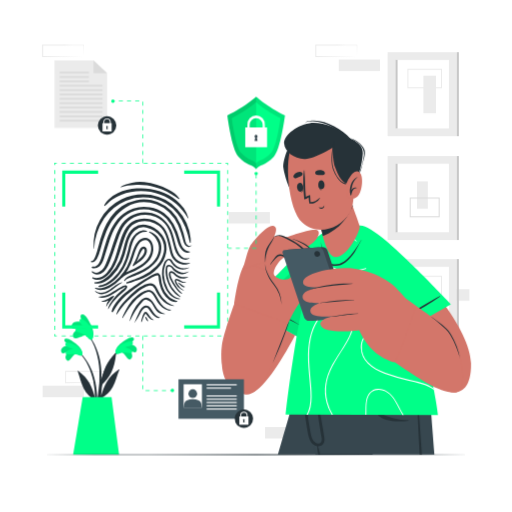
t = 0.00 s
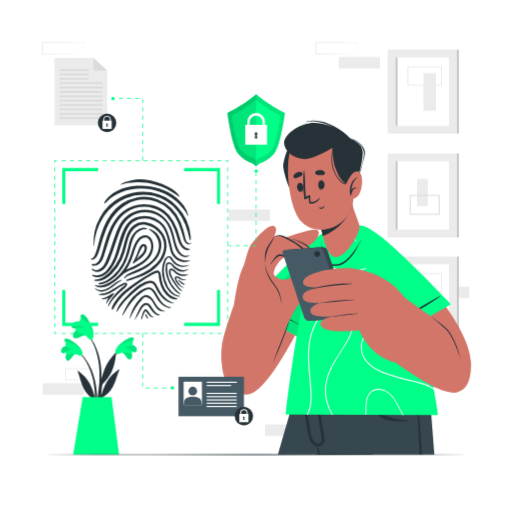
t = 0.75 s
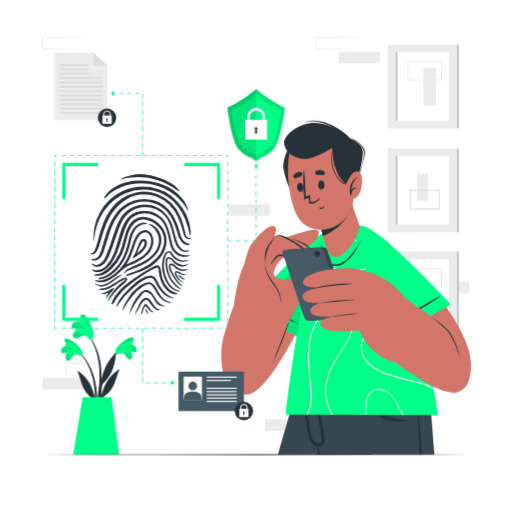
t = 2.25 s
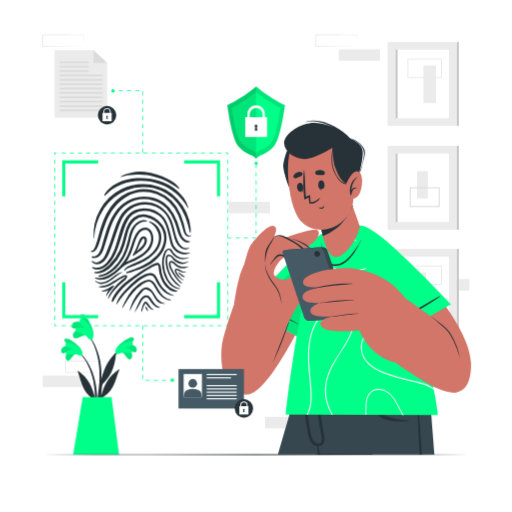
t = 3.00 s
t = 3.75 s: frame unchanged from t = 2.25 s, image omitted
t = 5.25 s: frame unchanged from t = 0.75 s, image omitted

The animated SVG that drew these frames (rendered in a browser with its animation timeline set to each time). Animation: 1 CSS @keyframes rule; one cycle of 6.00 s, repeats indefinitely.

<svg class="animated" id="freepik_stories-fingerprint" xmlns="http://www.w3.org/2000/svg" viewBox="0 0 500 500" version="1.1" xmlns:xlink="http://www.w3.org/1999/xlink" xmlns:svgjs="http://svgjs.com/svgjs"><style>svg#freepik_stories-fingerprint:not(.animated) .animable {opacity: 0;}svg#freepik_stories-fingerprint.animated #freepik--background-complete--inject-2 {animation: 6s Infinite  linear floating;animation-delay: 0s;}svg#freepik_stories-fingerprint.animated #freepik--Fingerprint--inject-2 {animation: 6s Infinite  linear floating;animation-delay: 0s;}svg#freepik_stories-fingerprint.animated #freepik--Icons--inject-2 {animation: 6s Infinite  linear floating;animation-delay: 0s;}            @keyframes floating {                0% {                    opacity: 1;                    transform: translateY(0px);                }                50% {                    transform: translateY(-10px);                }                100% {                    opacity: 1;                    transform: translateY(0px);                }            }        </style><g id="freepik--background-complete--inject-2" class="animable" style="transform-origin: 249.765px 235.85px;"><path d="M104.3,373.76l-20,.3c-6.71.1-13.48.15-20.23.16h-.46v-.46l0-11.19v-.5h.51l20.11.07,10.06.09,10.06.12h.22v.21Zm0,0-.22-11.19.22.22-10.06.12L84.18,363l-20.11.07.49-.5,0,11.19-.46-.46c6.66,0,13.3.06,20,.16Z" style="fill: rgb(235, 235, 235); transform-origin: 84.09px 368.145px;" id="eltwo41penbur" class="animable"></path><rect x="41.62" y="376.68" width="40.23" height="11.19" style="fill: rgb(235, 235, 235); transform-origin: 61.735px 382.275px;" id="ell8amxa19hc" class="animable"></rect><rect x="258.85" y="417" width="40.23" height="11.19" style="fill: rgb(235, 235, 235); transform-origin: 278.965px 422.595px;" id="elrl3u5nq5ya8" class="animable"></rect><rect x="418.15" y="282.48" width="40.23" height="11.19" style="fill: rgb(235, 235, 235); transform-origin: 438.265px 288.075px;" id="elqg352v1b43" class="animable"></rect><path d="M348.61,55.2l-20,.3c-6.71.1-13.48.15-20.24.16h-.46V55.2l0-11.19v-.5h.5l20.12.07,10.05.09,10.06.12h.22V44Zm0,0L348.4,44l.21.22-10.06.12-10.05.09-20.12.07.5-.5,0,11.19-.46-.46c6.65,0,13.3.06,20,.16Z" style="fill: rgb(235, 235, 235); transform-origin: 328.385px 49.585px;" id="el9yume30yim4" class="animable"></path><rect x="330.82" y="58.12" width="40.23" height="11.19" style="fill: rgb(235, 235, 235); transform-origin: 350.935px 63.715px;" id="elln90bv8leh" class="animable"></rect><path d="M81.85,55.2l-20,.3c-6.71.1-13.48.15-20.24.16h-.46V55.2l0-11.19v-.5h.5l20.12.07,10.06.09,10,.12h.22V44Zm0,0L81.64,44l.21.22-10,.12-10.06.09-20.12.07.5-.5,0,11.19-.46-.46c6.65,0,13.3.06,20,.16Z" style="fill: rgb(235, 235, 235); transform-origin: 61.6px 49.585px;" id="ellwori1kaje" class="animable"></path><rect x="223.31" y="207.07" width="40.23" height="11.19" style="fill: rgb(235, 235, 235); transform-origin: 243.425px 212.665px;" id="elitphj4gc3ms" class="animable"></rect><rect x="378.5" y="50.97" width="67.59" height="81.99" style="fill: rgb(235, 235, 235); transform-origin: 412.295px 91.965px;" id="elajf19scq6d9" class="animable"></rect><rect x="386.22" y="58.45" width="52.15" height="67.02" style="fill: rgb(255, 255, 255); transform-origin: 412.295px 91.96px;" id="el3wj4zh3n9g2" class="animable"></rect><rect x="386.22" y="58.45" width="2.03" height="67.02" style="fill: rgb(199, 199, 199); transform-origin: 387.235px 91.96px;" id="elqq9q5x6ap2m" class="animable"></rect><rect x="446.09" y="50.97" width="2.03" height="81.99" style="fill: rgb(199, 199, 199); transform-origin: 447.105px 91.965px;" id="elqa6phpegzz" class="animable"></rect><g id="elqlevmfz8dol"><rect x="413.46" y="73.95" width="12.3" height="36.63" style="fill: rgb(235, 235, 235); transform-origin: 419.61px 92.265px; transform: rotate(180deg);" class="animable"></rect></g><path d="M431.62,86.14H397.83v-19h33.79Zm-32.79-1h31.79v-17H398.83Z" style="fill: rgb(235, 235, 235); transform-origin: 414.725px 76.64px;" id="elnoy2b9fz5wb" class="animable"></path><rect x="378.5" y="253.02" width="67.59" height="81.99" style="fill: rgb(235, 235, 235); transform-origin: 412.295px 294.015px;" id="elhpqq35tw53p" class="animable"></rect><rect x="386.22" y="260.51" width="52.15" height="67.02" style="fill: rgb(255, 255, 255); transform-origin: 412.295px 294.02px;" id="el0jd5oa6k3xtl" class="animable"></rect><rect x="386.22" y="260.51" width="2.03" height="67.02" style="fill: rgb(199, 199, 199); transform-origin: 387.235px 294.02px;" id="elbn7peu5n76o" class="animable"></rect><rect x="446.09" y="253.02" width="2.03" height="81.99" style="fill: rgb(199, 199, 199); transform-origin: 447.105px 294.015px;" id="el0kd48eu3vp3" class="animable"></rect><rect x="403.7" y="276.01" width="12.3" height="36.63" style="fill: rgb(235, 235, 235); transform-origin: 409.85px 294.325px;" id="el0434uafupcei" class="animable"></rect><path d="M431.62,288.2H397.83V269.25h33.79Zm-32.79-1h31.79V270.25H398.83Z" style="fill: rgb(235, 235, 235); transform-origin: 414.725px 278.725px;" id="elytazdqqhk8c" class="animable"></path><rect x="378.5" y="152.37" width="67.59" height="81.99" style="fill: rgb(235, 235, 235); transform-origin: 412.295px 193.365px;" id="elsq4s9mul7da" class="animable"></rect><rect x="386.22" y="159.85" width="52.15" height="67.02" style="fill: rgb(255, 255, 255); transform-origin: 412.295px 193.36px;" id="elbc1tjjnkhym" class="animable"></rect><rect x="386.22" y="159.85" width="2.03" height="67.02" style="fill: rgb(199, 199, 199); transform-origin: 387.235px 193.36px;" id="elo2kb4i5ogbo" class="animable"></rect><rect x="446.09" y="152.37" width="2.03" height="81.99" style="fill: rgb(199, 199, 199); transform-origin: 447.105px 193.365px;" id="el3zvuwgtmo8b" class="animable"></rect><rect x="407.24" y="177.17" width="10.53" height="26.63" style="fill: rgb(235, 235, 235); transform-origin: 412.505px 190.485px;" id="eleiulmkvr8yh" class="animable"></rect><path d="M429.37,212.22h-29.3V192.86h29.3Zm-28.3-1h27.3V193.86h-27.3Z" style="fill: rgb(219, 219, 219); transform-origin: 414.72px 202.54px;" id="els3nwix6u7g" class="animable"></path></g><g id="freepik--Plant--inject-2" class="animable" style="transform-origin: 96.6616px 375.434px;"><path d="M77.8,343.75C94.35,360,97.13,385,93.64,407c-.09.5-.86.36-.86-.1,0-5,.15-10,.13-14.89-.09-.23-.16-.44-.25-.67-4.32-3.14-8.3-6.69-10.76-11.55-2.76-5.44-3.85-11.57-6-17.25-.2-.54.38-.38.76-.1,10.07,7.42,13.28,15.41,16.17,26.09a89.35,89.35,0,0,0-1.75-16.62c-2.18-10.14-6.48-20.18-13.76-27.7A.31.31,0,0,1,77.8,343.75Z" style="fill: rgb(38, 50, 56); transform-origin: 85.4125px 375.482px;" id="eltgyex1dklgc" class="animable"></path><path d="M74.69,345.64c-2.85.1-4.64,4.65-6.86,6a2.14,2.14,0,0,1-3.14-.5c-2.2-3.07.82-6.85,3.66-9-2,.83-3.71,2.3-5.9,2.71a2.05,2.05,0,0,1-2.67-1.59c-1-4.18,4.29-6,7.89-6.13-1.75-1.22-6.75-4.52-4.09-6.14s8.56,3.09,10.48,4.64c2.81,2.29,6.17,5.7,6.3,9.27C80.52,349.08,76.88,346.52,74.69,345.64Z" style="fill: rgb(0, 255, 136); transform-origin: 70.0108px 341.385px;" id="elqza7a9efnw" class="animable"></path><g id="eljntx1asqu2b"><path d="M74.69,345.64c-2.85.1-4.64,4.65-6.86,6a2.14,2.14,0,0,1-3.14-.5c-2.2-3.07.82-6.85,3.66-9-2,.83-3.71,2.3-5.9,2.71a2.05,2.05,0,0,1-2.67-1.59c-1-4.18,4.29-6,7.89-6.13-1.75-1.22-6.75-4.52-4.09-6.14s8.56,3.09,10.48,4.64c2.81,2.29,6.17,5.7,6.3,9.27C80.52,349.08,76.88,346.52,74.69,345.64Z" style="opacity: 0.1; transform-origin: 70.0108px 341.385px;" class="animable"></path></g><path d="M75.51,346.34c-3.64-1.65-10.63.73-11.23-.65-1.2-2.8,4.38-4.73,7.4-5.1-2.78-.75-8.1-1.95-7.94-4.63.2-3.27,8.17-.46,12.2,2.63,5.08,3.9,5,7.66,4.2,8.41C79,348,76.11,346.62,75.51,346.34Z" style="fill: rgb(0, 255, 136); transform-origin: 72.1413px 340.928px;" id="elq5wh46blphq" class="animable"></path><path d="M115.49,342.15c-17.16,15.56-20.89,40.5-18.24,62.58.08.5.85.39.87-.07.19-5,.23-10,.43-14.89.1-.22.18-.43.28-.65,4.44-3,8.54-6.37,11.19-11.14,3-5.33,4.28-11.41,6.61-17,.22-.54-.37-.4-.76-.14-10.34,7-13.85,14.9-17.14,25.46a88.65,88.65,0,0,1,2.38-16.55c2.56-10,7.24-19.91,14.8-27.15C116.19,342.33,115.79,341.87,115.49,342.15Z" style="fill: rgb(38, 50, 56); transform-origin: 106.578px 373.56px;" id="elobhyv4owlth" class="animable"></path><path d="M118.53,344.15c2.84.21,4.45,4.82,6.61,6.24a2.13,2.13,0,0,0,3.16-.38c2.32-3-.55-6.88-3.31-9.1,2,.91,3.62,2.44,5.79,2.93a2.05,2.05,0,0,0,2.73-1.49c1.12-4.14-4-6.2-7.65-6.43,1.79-1.14,6.92-4.25,4.32-6s-8.67,2.76-10.65,4.24c-2.9,2.17-6.38,5.45-6.64,9C112.56,347.37,116.3,344.94,118.53,344.15Z" style="fill: rgb(0, 255, 136); transform-origin: 123.268px 340.224px;" id="elttm7w06jon" class="animable"></path><g id="elj6f5lg8euxa"><path d="M118.53,344.15c2.84.21,4.45,4.82,6.61,6.24a2.13,2.13,0,0,0,3.16-.38c2.32-3-.55-6.88-3.31-9.1,2,.91,3.62,2.44,5.79,2.93a2.05,2.05,0,0,0,2.73-1.49c1.12-4.14-4-6.2-7.65-6.43,1.79-1.14,6.92-4.25,4.32-6s-8.67,2.76-10.65,4.24c-2.9,2.17-6.38,5.45-6.64,9C112.56,347.37,116.3,344.94,118.53,344.15Z" style="opacity: 0.1; transform-origin: 123.268px 340.224px;" class="animable"></path></g><path d="M117.68,344.82c3.7-1.51,10.59,1.13,11.24-.22,1.31-2.76-4.2-4.89-7.2-5.38,2.81-.64,8.17-1.64,8.11-4.32-.08-3.28-8.14-.77-12.29,2.16-5.22,3.7-5.33,7.46-4.52,8.24C114.13,346.38,117.06,345.07,117.68,344.82Z" style="fill: rgb(0, 255, 136); transform-origin: 121.239px 339.536px;" id="elaghjxu6hk4c" class="animable"></path><path d="M98,383.25a169.38,169.38,0,0,1-5.33,24.61.61.61,0,0,1-1.2-.25c1.13-7.58,3.18-15,4.31-22.61a114.13,114.13,0,0,0,1.32-23.21c-.73-12.77-4.2-26.37-12.53-36.36-.19-.24.2-.58.39-.36,16.69,19.47,14,43.33,14,45.47,2.37-8.06,4.8-17.29,13.74-25.5.39-.35.69-.18.62.42-1.6,14.94-5.75,22.75-14.42,30.74C98.63,378.56,98.32,380.92,98,383.25Z" style="fill: rgb(38, 50, 56); transform-origin: 98.9247px 366.672px;" id="el1gc3221yixz" class="animable"></path><path d="M84.36,327.66c-3-1.33-7.14,2.49-10.11,2.76-1.57.14-2.74-.48-3-2.1-.74-4.29,4.3-6.7,8.31-7.47-2.53-.16-5,.52-7.49-.15a2.37,2.37,0,0,1-2-3c1.1-4.82,7.49-4.11,11.27-2.39-1.2-2.14-4.73-8.08-1.16-8.43s7.33,7.52,8.54,10.1c1.77,3.78,3.53,9,1.87,12.78C88.69,334.17,86.2,329.67,84.36,327.66Z" style="fill: rgb(0, 255, 136); transform-origin: 80.6175px 319.25px;" id="elb646zwb62lu" class="animable"></path><g id="elk70nglv540r"><path d="M84.36,327.66c-3-1.33-7.14,2.49-10.11,2.76-1.57.14-2.74-.48-3-2.1-.74-4.29,4.3-6.7,8.31-7.47-2.53-.16-5,.52-7.49-.15a2.37,2.37,0,0,1-2-3c1.1-4.82,7.49-4.11,11.27-2.39-1.2-2.14-4.73-8.08-1.16-8.43s7.33,7.52,8.54,10.1c1.77,3.78,3.53,9,1.87,12.78C88.69,334.17,86.2,329.67,84.36,327.66Z" style="opacity: 0.1; transform-origin: 80.6175px 319.25px;" class="animable"></path></g><path d="M84.87,328.81c-3-3.55-11.4-4.6-11.33-6.33.16-3.52,6.93-2.7,10.25-1.57-2.5-2.18-7.42-6.1-5.91-8.8,1.86-3.29,8.71,3.64,11.33,8.87,3.31,6.6,1.39,10.48.14,10.84C87.63,332.31,85.35,329.39,84.87,328.81Z" style="fill: rgb(0, 255, 136); transform-origin: 82.295px 321.566px;" id="ellxv1mxdqmcd" class="animable"></path><path d="M108.93,387.75,116.29,444H71.49c.92-5,9.26-56.32,9.26-56.32Z" style="fill: rgb(0, 255, 136); transform-origin: 93.89px 415.84px;" id="elyssumtz5a1i" class="animable"></path></g><g id="freepik--Fingerprint--inject-2" class="animable" style="transform-origin: 137.805px 243.69px;"><path d="M184,212.92a32.72,32.72,0,0,0-4.43-9.41,43.64,43.64,0,0,0-7.09-7.72c-10.63-9.25-25.28-12.83-39.13-11.88a51.72,51.72,0,0,0-18.3,4.55,32.16,32.16,0,0,0-7.74,5.08c-2.15,1.91-4.57,4.26-5.57,7a.48.48,0,0,0,.76.52c1.27-1,2.34-2.26,3.55-3.36a34.54,34.54,0,0,1,3.88-3,47.71,47.71,0,0,1,8.5-4.44c11.89-4.8,26-4.68,38-.34a49.81,49.81,0,0,1,15.84,9.41,47.88,47.88,0,0,1,6,6.37,71.39,71.39,0,0,1,5.33,7.36C183.78,213.2,184.09,213.14,184,212.92Z" style="fill: rgb(38, 50, 56); transform-origin: 142.866px 198.449px;" id="el4ujxenegjbk" class="animable"></path><path d="M175.23,194a20.54,20.54,0,0,0-4.47-5.05,43,43,0,0,0-5.82-3.6,65.66,65.66,0,0,0-24-7.48,38.41,38.41,0,0,0-12.15.6,51,51,0,0,0-5.59,1.59,19.58,19.58,0,0,0-5.26,2.45.25.25,0,0,0,.2.43c2.14-.44,4.19-1.23,6.34-1.64s4.16-.49,6.26-.69c24.57-2.28,42.34,12.91,44.08,13.82A.3.3,0,0,0,175.23,194Z" style="fill: rgb(38, 50, 56); transform-origin: 146.578px 186.063px;" id="elupbvaxqzx1c" class="animable"></path><path d="M90.22,271.77c5,3.23,10.92.87,14.84-2.92,4.08-3.94,6.86-9.1,9-14.29,2-4.74,3.41-9.69,5-14.58s3-10,5.52-14.47a18.47,18.47,0,0,1,11-8.81,22.14,22.14,0,0,1,15.23,1.37,21.75,21.75,0,0,1,6.73,4.65,20.08,20.08,0,0,1,4.05,6.61c2.11,5.28,3.17,10.9,4.45,16.41,1.05,4.56,3.23,8.67,7.5,10.92,3.64,1.92,8.12,2.5,11.82.43a.25.25,0,0,0-.16-.47A15.42,15.42,0,0,1,172,253a13.75,13.75,0,0,1-3.65-6.72c-.8-3-1.4-6.09-2.22-9.11-1.36-5-2.71-10.47-6-14.63a25.36,25.36,0,0,0-12.93-8.28,23.12,23.12,0,0,0-14.81.64A21,21,0,0,0,121.59,225c-4.72,9-6.24,19.26-9.88,28.68a41.58,41.58,0,0,1-7.38,12.81c-3.33,3.72-8.68,6.48-13.66,4.41A.49.49,0,0,0,90.22,271.77Z" style="fill: rgb(38, 50, 56); transform-origin: 137.736px 243.315px;" id="elpqr9q9ndspd" class="animable"></path><path d="M89.13,256c2.3.31,4.41-1.42,5.48-3.32a38,38,0,0,0,3.32-8.64,141.66,141.66,0,0,1,6-18.26c4-9.31,10.23-18.29,19.2-23.45a35.29,35.29,0,0,1,29.65-2.73,35.69,35.69,0,0,1,12.38,7.68,40.73,40.73,0,0,1,8.68,12.55,104.94,104.94,0,0,1,5.1,15c.59,2.05,1.42,4.54,3.4,5.65a3.68,3.68,0,0,0,4.71-.68c.11-.13-.07-.27-.19-.19a3,3,0,0,1-3.7-.3,5.88,5.88,0,0,1-2-3.55c-.67-2.76-1.21-5.54-2-8.29a56.19,56.19,0,0,0-6.91-15.79,38.15,38.15,0,0,0-53.12-10.4c-8.64,5.86-14.49,14.89-18.36,24.42a133.52,133.52,0,0,0-5,16,75,75,0,0,1-2.44,8.11,26.1,26.1,0,0,1-1.6,3.38,3.08,3.08,0,0,1-2.52,1.82A.48.48,0,0,0,89.13,256Z" style="fill: rgb(38, 50, 56); transform-origin: 137.879px 225.376px;" id="elqjelph297c" class="animable"></path><path d="M91.92,276.09a.44.44,0,0,0,.35.49,15.54,15.54,0,0,0,2.47.38,10.45,10.45,0,0,0,1.12,0c4.41-.22,9-2.72,13.62-7.43A50.44,50.44,0,0,0,119,255.9a70.67,70.67,0,0,0,4.34-13.42c.32-1.29.65-2.59,1-3.87,1.09-4.1,3.07-10,7.54-13.72a13.12,13.12,0,0,1,11-2.78,22.25,22.25,0,0,1,14.53,10.15,20.08,20.08,0,0,1,2.54,13.91,27.85,27.85,0,0,1-7.25,13.75,43.63,43.63,0,0,1-13.36,9.37c-2.12,1-4.93,2.33-7.81,3.39l-1.65.61c-2.1.77-4.26,1.55-6.33,2.46a.62.62,0,0,0,.37,1.17c1.45-.31,2.88-.71,4.21-1.1,9.65-2.77,21.67-7.25,29-17.36a27.46,27.46,0,0,0,5.52-15.14,22.46,22.46,0,0,0-4.44-14,24.66,24.66,0,0,0-15.79-9.8,15.43,15.43,0,0,0-11.92,3c-3.7,2.87-6.42,7.44-8.31,14-.52,1.78-1,3.6-1.43,5.36a72.09,72.09,0,0,1-4,12.44,48.2,48.2,0,0,1-9.85,14.06c-3.35,3.3-8.57,7.23-14.44,7.24A.52.52,0,0,0,91.92,276.09Z" style="fill: rgb(38, 50, 56); transform-origin: 127.287px 248.145px;" id="els15vokzfifa" class="animable"></path><path d="M90,261.77a8.15,8.15,0,0,0,7.14-1.8c2.19-1.75,3.32-4.66,4.22-7.24,2.09-6,3.71-12.2,5.79-18.23,3.23-9.4,8-19,16.47-24.66a32,32,0,0,1,26.11-4.1,28.43,28.43,0,0,1,12.77,7.67,40,40,0,0,1,7.51,12.12c.93,2.24,1.73,4.52,2.44,6.84a74.5,74.5,0,0,0,2.32,7.25c1.64,3.94,5.77,8.67,10.53,6.72a.39.39,0,0,0-.14-.74,9.19,9.19,0,0,1-6.67-3.87c-1.69-2.38-2.34-5.32-3.11-8.09a64.16,64.16,0,0,0-5.92-14.84,34.33,34.33,0,0,0-9.21-10.63,32.6,32.6,0,0,0-13.76-5.74,34.57,34.57,0,0,0-26.08,6.29c-8.23,6.15-12.92,15.79-16.13,25.3-1.81,5.34-3.21,10.79-4.87,16.17-1.26,4.1-3.49,11-9.09,10.09A.77.77,0,0,0,90,261.77Z" style="fill: rgb(38, 50, 56); transform-origin: 137.509px 231.974px;" id="el5b4mg92hfi3" class="animable"></path><path d="M89.59,265.69a7.72,7.72,0,0,0,2.34,1.79c1.84.92,4.53.62,6.37-.12a12.42,12.42,0,0,0,5.45-4.85,42.37,42.37,0,0,0,3.56-7.17c1.15-2.77,2.15-5.62,3.13-8.46,2-5.71,3.79-11.47,6-17.11,1.92-5,4.31-9.77,8.33-13.41a25.47,25.47,0,0,1,27-4.75A24.87,24.87,0,0,1,163,221c3,4.57,4.36,9.9,5.68,15.11,1.18,4.64,2.13,9.65,5.1,13.54,2.47,3.25,7.73,5.82,11.2,2.44a.2.2,0,0,0-.22-.33c-2.48,1.23-5.39.39-7.46-1.29a14.31,14.31,0,0,1-4.14-6.22c-2.05-5.31-2.86-11-4.74-16.41a31,31,0,0,0-7.82-12.67,29.25,29.25,0,0,0-12.26-7,27.93,27.93,0,0,0-26.57,7.1c-3.81,3.83-6.2,8.66-8.13,13.65-2.1,5.47-3.8,11.09-5.7,16.64-1,2.84-2,5.66-3.11,8.47a44,44,0,0,1-3.15,7,10.88,10.88,0,0,1-5.14,4.69,6.26,6.26,0,0,1-6.28-.71C89.8,264.66,89.25,265.31,89.59,265.69Z" style="fill: rgb(38, 50, 56); transform-origin: 137.266px 237.664px;" id="elbq9s6omat9" class="animable"></path><path d="M186.16,236.83a33.82,33.82,0,0,0,0-3.9,48.58,48.58,0,0,0-13-28.63,45.43,45.43,0,0,0-25.91-14,48.48,48.48,0,0,0-28.66,4.4,47.86,47.86,0,0,0-20.83,20,49.18,49.18,0,0,0-6.29,28.1c0,.21.34.17.35,0a59.71,59.71,0,0,1,9.93-29.56A47.77,47.77,0,0,1,122.89,196a45,45,0,0,1,27-2.26,43.67,43.67,0,0,1,23.55,15.07A50.65,50.65,0,0,1,181,221.9a100.76,100.76,0,0,1,4.33,15C185.48,237.28,186.13,237.28,186.16,236.83Z" style="fill: rgb(38, 50, 56); transform-origin: 138.77px 216.344px;" id="elpz26ys4b0dr" class="animable"></path><path d="M170.89,272.9c1.1-1.62,3.46-.19,4.68.49,1.83,1,3.8,2.37,6,2a.14.14,0,0,1,.09.27,5.33,5.33,0,0,1-4.6.06,23.74,23.74,0,0,1-2.28-1.08,9.69,9.69,0,0,0-2.23-.94,1.57,1.57,0,0,0-.43,0c-.15,0-.11,0-.13.05-.14.26.08.81.16,1.07a9.65,9.65,0,0,0,.77,1.95,14.71,14.71,0,0,0,2.61,3.46,21.07,21.07,0,0,0,1.85,1.68c.66.53,1.44.93,2.07,1.49a.22.22,0,0,1-.21.39,9,9,0,0,1-2.16-1,15.13,15.13,0,0,1-2-1.4,13.5,13.5,0,0,1-3.15-3.74,12.07,12.07,0,0,1-1-2.24A2.78,2.78,0,0,1,170.89,272.9Z" style="fill: rgb(38, 50, 56); transform-origin: 176.184px 277.986px;" id="elihfykuo5vye" class="animable"></path><path d="M174.24,276a14.49,14.49,0,0,1,3.31,2.1q.67.56,1.38,1.05c.23.16.48.31.72.45a6.46,6.46,0,0,0,.76.33.24.24,0,0,1,0,.46c-1.19.29-2.44-.49-3.34-1.17a14.57,14.57,0,0,1-3-2.92C173.93,276.2,174.05,276,174.24,276Z" style="fill: rgb(38, 50, 56); transform-origin: 177.295px 278.226px;" id="el1wzlry200cm" class="animable"></path><path d="M96.07,279.67a.17.17,0,0,0,0,.07.38.38,0,0,0,.3.34,4.68,4.68,0,0,0,.9.14,11.07,11.07,0,0,0,3.13-.4,21.12,21.12,0,0,0,4.14-1.45,30,30,0,0,0,7.12-4.81c7.25-6.34,12.35-15.37,15.16-26.86.18-.76.37-1.53.55-2.29,1-4.15,2-8.43,4.3-12a13.94,13.94,0,0,1,4.8-4.57,13.3,13.3,0,0,1,6.54-1.4.53.53,0,0,0,.22-1c-2.59-1.27-5.81-.07-7.07.5a16,16,0,0,0-5.72,4.57c-3,3.71-4.12,8.47-5.2,13.07l-.28,1.15a65.49,65.49,0,0,1-5.31,15A43.52,43.52,0,0,1,110,272.11a30.3,30.3,0,0,1-6.32,4.46,27.29,27.29,0,0,1-3.64,1.51c-.42.14-.85.25-1.28.37a12.09,12.09,0,0,0-2.45.86A.42.42,0,0,0,96.07,279.67Z" style="fill: rgb(38, 50, 56); transform-origin: 119.791px 252.55px;" id="elsbdzczuy85q" class="animable"></path><path d="M121.16,274a.42.42,0,0,0,.2.39.37.37,0,0,0,.2.07.42.42,0,0,0,.37-.19,7.67,7.67,0,0,1,3.34-2.38c1.18-.55,2.41-1,3.6-1.49l.54-.22c3.27-1.28,5.93-2.42,8.37-3.59,10.82-5.19,17.27-11.91,19.2-20a18,18,0,0,0-1.52-12.82,15.08,15.08,0,0,0-9.4-7.75.51.51,0,0,0-.6.3.46.46,0,0,0,.19.59,20.4,20.4,0,0,1,8.62,9.84c2.19,5.8,1.13,15.28-9.09,22.95a61.57,61.57,0,0,1-12.27,6.72c-2.16.95-4.6,2-6.94,3.27a18.23,18.23,0,0,0-2.76,1.71,9.16,9.16,0,0,0-2,2.38A.36.36,0,0,0,121.16,274Z" style="fill: rgb(38, 50, 56); transform-origin: 139.346px 250.232px;" id="elfxdinszfmtu" class="animable"></path><path d="M92.87,281.7a10.29,10.29,0,0,0,4.85,1.46,18.51,18.51,0,0,0,9-2.18,42.72,42.72,0,0,0,11.05-8.39c.31-.32.6-.65.9-1l.27-.29a.62.62,0,0,0,.19-.14c2.53-2.52,6-3.92,9.33-5.28,1.16-.47,2.37-1,3.5-1.48,5.59-2.6,9.4-5.18,12.34-8.38a19.53,19.53,0,0,0,5.35-11.34c.35-3.7-.52-8.86-4.09-11.26s-8.09-.69-10.74,2.2c-3.08,3.37-4.65,8.13-5.92,12l-.44,1.35a71.94,71.94,0,0,1-4.42,11.25,46.83,46.83,0,0,1-7.35,10.27,46.3,46.3,0,0,1-9.78,7.88c-4.74,2.83-9.36,3.69-13.71,2.59h-.08a.45.45,0,0,0-.43.27A.4.4,0,0,0,92.87,281.7ZM123.17,266c.72-1,1.35-2,1.91-3a58.49,58.49,0,0,0,5-11.71c.21-.65.41-1.3.63-2,1.15-3.64,2.34-7.41,4.45-10.59a9.52,9.52,0,0,1,4.33-3.84,6.28,6.28,0,0,1,2.59-.43,4.44,4.44,0,0,1,2.84,1.17c3,2.8,3.19,7.93,2,11.77a20.52,20.52,0,0,1-7.11,9.66c-3.71,2.95-8.1,4.92-12,6.66l-.37.16C126.05,264.58,124.56,265.25,123.17,266Z" style="fill: rgb(38, 50, 56); transform-origin: 121.196px 257.722px;" id="elih2um0dye5p" class="animable"></path><path d="M129.68,259.34a.47.47,0,0,0,.16.49.44.44,0,0,0,.26.1.42.42,0,0,0,.34-.14c.22-.22,1.84-1.38,2.62-1.91.25-.17.51-.33.76-.51.53-.35,1.08-.71,1.6-1.11a37.47,37.47,0,0,0,4.38-3.89c2.62-2.75,3.85-5.5,3.63-8.19a3.56,3.56,0,0,0-2-3.18,3.61,3.61,0,0,0-4.06,1.29,14.15,14.15,0,0,0-2.1,4c-.46,1.16-.87,2.37-1.28,3.53l-.33.94a66.84,66.84,0,0,1-3.93,8.14A.43.43,0,0,0,129.68,259.34Zm5.11-6.92a58.63,58.63,0,0,1,3.32-7.18l.06-.1c.34-.6,1.15-2,1.93-2.16h.17a.83.83,0,0,1,.45.18c.68.53.58,2,.26,3.11-.74,2.66-3,4.81-4.76,6.54l-1.4,1.34c-.48.45-.95.91-1.42,1.37C134,254.41,134.43,253.32,134.79,252.42Z" style="fill: rgb(38, 50, 56); transform-origin: 136.548px 250.372px;" id="elo8djg80d1yr" class="animable"></path><path d="M136,304.46A111.37,111.37,0,0,0,131.36,315a.11.11,0,0,0,.19.09c1.95-2.9,3.57-6,5.4-9,1.2-1.93,3.37-6.44,6.3-5.71,1.23.3,2.11,1.66,2.79,2.63a41.81,41.81,0,0,0,2.9,3.86c1.6,1.82,4.6,4.2,7.22,3.56.12,0,.19-.22.07-.28-.7-.37-1.44-.6-2.13-1A10.71,10.71,0,0,1,152,307.6a23.42,23.42,0,0,1-3.22-4.12c-1.5-2.32-3.25-5.38-6.51-5C139.25,298.83,137.19,302,136,304.46Z" style="fill: rgb(38, 50, 56); transform-origin: 143.826px 306.787px;" id="elhbz8yc7wuv4" class="animable"></path><path d="M92.73,284.29c3.17,4.17,8.84,3.43,12.94,1.21a44,44,0,0,0,6.66-4.75,49.85,49.85,0,0,1,7-4.94.12.12,0,0,0-.07-.23c-5.07.81-8.73,5-12.86,7.64-3.88,2.5-9.51,4-13.51.84C92.79,283.94,92.63,284.16,92.73,284.29Z" style="fill: rgb(38, 50, 56); transform-origin: 106.056px 281.435px;" id="elu804rmkdut" class="animable"></path><path d="M175.29,292.19c.32,0,.45-.48.12-.56-5.12-1.27-9.16-5.11-11.64-9.68a32.09,32.09,0,0,1-3.79-13.5A25.18,25.18,0,0,1,161.52,258a7.78,7.78,0,0,1,1.68-3,2,2,0,0,1,3-.16,19.38,19.38,0,0,1,1.47,2.39,13.85,13.85,0,0,0,4.58,4.3,12.82,12.82,0,0,0,6,1.73,12,12,0,0,0,6.39-1.65c.13-.08.07-.33-.09-.28a14.12,14.12,0,0,1-15-4.5c-1.22-1.57-1.88-4-4.21-4.18s-3.95,1.68-4.87,3.61A26.35,26.35,0,0,0,158.53,271C159.76,279.81,165.06,291.72,175.29,292.19Z" style="fill: rgb(38, 50, 56); transform-origin: 171.462px 272.414px;" id="elrmxgzz2jcn" class="animable"></path><path d="M138.29,311.68a7.67,7.67,0,0,0-.43,2.84.16.16,0,0,0,.28.06,8.74,8.74,0,0,0,1.05-2.35c.31-.86.63-1.72,1-2.56a18.26,18.26,0,0,1,1.28-2.44,3.42,3.42,0,0,1,.64-.93l.07-.05.16.16a4.58,4.58,0,0,1,.42.46,44.81,44.81,0,0,0,3.28,4c1,.93,2.59,1.94,4,1.62a.11.11,0,0,0,0-.2,10,10,0,0,1-2.21-1.54,14.63,14.63,0,0,1-1.67-2.08c-.57-.78-1.08-1.61-1.7-2.36s-1.31-1.72-2.3-1.72-1.46.89-1.85,1.6a17.07,17.07,0,0,0-1.2,2.65C138.84,309.78,138.54,310.72,138.29,311.68Z" style="fill: rgb(38, 50, 56); transform-origin: 143.979px 309.615px;" id="elkaqq1qw1rv" class="animable"></path><path d="M177.68,286.8a.17.17,0,0,0,.15-.3,28.08,28.08,0,0,1-3.4-3.41,45.12,45.12,0,0,1-2.74-4,43.89,43.89,0,0,1-4.28-7.58,9.75,9.75,0,0,1-.92-4.13c.19-2,2.2-.54,3.07.21a27.7,27.7,0,0,0,3.1,2.62A11.57,11.57,0,0,0,180,272a11.15,11.15,0,0,0,3.53-1.27c.25-.11.07-.45-.18-.37a10.27,10.27,0,0,1-3,.28,15.74,15.74,0,0,1-2.48-.15,11.35,11.35,0,0,1-4.75-1.91c-1.7-1.21-4.82-5.27-7.2-3.31-2.06,1.69-.47,5.62.36,7.54a46,46,0,0,0,5,8.24C172.88,283.25,175,285.88,177.68,286.8Z" style="fill: rgb(38, 50, 56); transform-origin: 174.279px 275.776px;" id="elosiakzpdc4" class="animable"></path><path d="M99.11,294.45a9.08,9.08,0,0,0,6.36-1.07c.41-.22.79-.47,1.19-.72-.21.24-.41.47-.6.71a11.28,11.28,0,0,0-2.48,5.87.14.14,0,0,0,.25.09c1.12-1.71,2.27-3.43,3.55-5s2.77-3.12,4-4.77a.45.45,0,0,0-.45-.69c-2.12.48-3.71,2-5.59,3a30,30,0,0,1-6.26,2.43C99,294.3,99,294.43,99.11,294.45Z" style="fill: rgb(38, 50, 56); transform-origin: 105.238px 294.124px;" id="el9q9moaqzf0c" class="animable"></path><path d="M122.32,303.81a56.93,56.93,0,0,0-3,6.55.23.23,0,0,0,.41.21c1.7-2.29,3.07-4.83,4.65-7.21s3.15-4.54,4.87-6.71a39.51,39.51,0,0,1,9.8-9,25.2,25.2,0,0,1,3-1.64,7.77,7.77,0,0,1,3.49-1c2.22.12,3.66,2.25,4.65,3.9,2.39,4,4.43,8.22,8.13,11.27A12.54,12.54,0,0,0,164,303a4.46,4.46,0,0,0,2.73-.08c.27-.17.44-.42.17-.66-.09-.07-.23,0-.17.14s-1.29-.13-1.35-.15l-.86-.24a10.37,10.37,0,0,1-1.75-.72,16.85,16.85,0,0,1-3-2,23.17,23.17,0,0,1-4.9-6.18c-1.15-1.95-2.17-4-3.45-5.87a9,9,0,0,0-4.33-3.75c-2.28-.74-4.59.08-6.65,1a29.54,29.54,0,0,0-5.61,3.33,37.79,37.79,0,0,0-9,9.75A68.4,68.4,0,0,0,122.32,303.81Z" style="fill: rgb(38, 50, 56); transform-origin: 143.166px 296.949px;" id="el7ndi2qg5gd9" class="animable"></path><path d="M128.05,308.27a22.33,22.33,0,0,0-1.48,5.21.13.13,0,0,0,.24.08c1-1.74,1.7-3.67,2.74-5.41s2-3.46,3-5.13a52.78,52.78,0,0,1,6.47-8.37c1.15-1.17,2.5-2.17,4.18-2a6.9,6.9,0,0,1,4,2.43c2.26,2.53,3.3,6,5.63,8.48a9.6,9.6,0,0,0,8.26,3.06c.1,0,.13-.21,0-.24a14.07,14.07,0,0,1-5.38-2.59,15.7,15.7,0,0,1-3.75-4.76c-1.72-3-3.39-6.26-6.64-7.76a6.06,6.06,0,0,0-4.56-.28,10.51,10.51,0,0,0-4,3.06,45.05,45.05,0,0,0-6.51,9.11A39.1,39.1,0,0,0,128.05,308.27Z" style="fill: rgb(38, 50, 56); transform-origin: 143.873px 302.147px;" id="elbla6dodsibk" class="animable"></path><path d="M113.58,306.58a.34.34,0,0,0,.19.41l.13,0a.35.35,0,0,0,.29-.15A78.36,78.36,0,0,1,119.1,300a76.93,76.93,0,0,1,5.91-6.41,109.38,109.38,0,0,1,11.07-9.87,31.07,31.07,0,0,1,6.24-3.69c2.11-.92,5-2.17,7-.39a13.12,13.12,0,0,1,2.71,4.17c.28.58.56,1.14.85,1.67a40,40,0,0,0,4.27,6.38,22.46,22.46,0,0,0,5.59,4.91,14.52,14.52,0,0,0,6.74,2.2.32.32,0,0,0,.35-.27.31.31,0,0,0-.21-.38c-6.65-2.33-10.92-7.42-13.32-11.28-.67-1.08-1.28-2.25-1.85-3.37s-1.16-2.25-1.84-3.33c-1.45-2.35-3.31-3.55-5.49-3.62-2.62-.07-5.34,1.07-7.41,2.05a35.06,35.06,0,0,0-6.41,4,96.68,96.68,0,0,0-11.21,10.72C118.52,297.34,115,301.6,113.58,306.58Z" style="fill: rgb(38, 50, 56); transform-origin: 141.703px 291.853px;" id="elka6dpm89ty" class="animable"></path><path d="M176,290.09c.33.16.53-.33.28-.53a36.88,36.88,0,0,1-8.54-9.17,29.19,29.19,0,0,1-3.84-10,30,30,0,0,1-.53-5.5c0-1.35-.35-4.76,1.63-4.77s3.07,2.37,4.22,3.51a15.14,15.14,0,0,0,4.57,3.18,9.8,9.8,0,0,0,10.46-1.37.12.12,0,0,0-.13-.2c-4.4,2.45-10.17.54-13.57-2.74-1.38-1.32-2.5-3.23-4.46-3.76a3,3,0,0,0-4,2.06,18.5,18.5,0,0,0-.34,5.61,27.48,27.48,0,0,0,.86,5.63C164.58,279.36,169.12,286.61,176,290.09Z" style="fill: rgb(38, 50, 56); transform-origin: 172.983px 274.328px;" id="el15837tuw8to" class="animable"></path><path d="M110.76,299.47a16.56,16.56,0,0,0-1.77,4.42.82.82,0,0,0,.47.92,1.06,1.06,0,0,0,.23.05.69.69,0,0,0,.62-.33c.59-.91,1.15-1.84,1.71-2.76a50.84,50.84,0,0,1,4-5.93,71.3,71.3,0,0,1,7.12-7.44,176.56,176.56,0,0,1,16.15-12c8-5.32,13.49-8.13,14.75-7.55.86.4.9,1.83.94,3a10.08,10.08,0,0,0,.05,1,45.66,45.66,0,0,0,.88,4.87,29.59,29.59,0,0,0,3.43,8.74,19.57,19.57,0,0,0,5.85,6.19c1.3.85,4.67,2.76,7.77,2.17A.45.45,0,0,0,173,294c-.51-.2-1-.38-1.51-.56a24.6,24.6,0,0,1-3.13-1.31,18.13,18.13,0,0,1-4-2.93,22.22,22.22,0,0,1-5.33-8.68,47.71,47.71,0,0,1-2-9.79,4.69,4.69,0,0,0-1.83-3.66c-1.18-.77-3.21-.24-4.21.19-5.74,2.46-24.18,14.24-31.53,21.06a46.73,46.73,0,0,0-6.15,7.16A42.72,42.72,0,0,0,110.76,299.47Z" style="fill: rgb(38, 50, 56); transform-origin: 141.109px 285.77px;" id="elci0td0pqjr8" class="animable"></path><path d="M96.16,290.06c3.85,1.67,8.41,0,11.92-1.74s6.4-4.09,9.69-6c.85-.48,1.7-.93,2.58-1.34.44-.2.89-.39,1.34-.56.23-.09.5-.26.74-.18s.29,0,.1.19-.12.17-.19.25c-1.14,1.42-2.93,2.44-4.3,3.62a52.7,52.7,0,0,0-7.6,7.92c-2.12,2.75-4.33,5.91-5,9.38,0,.17.2.23.29.11,1.35-1.84,2.48-3.84,3.82-5.69a43,43,0,0,1,4.35-5.08c1.41-1.42,2.88-2.79,4.37-4.12s3.06-2.47,4.4-3.88c.93-1,2.59-3,.77-4-1.47-.8-3.65.57-4.95,1.22-3.68,1.84-7,4.33-10.58,6.31a27.38,27.38,0,0,1-5.83,2.45,28.2,28.2,0,0,1-5.92.86C96,289.79,96,290,96.16,290.06Z" style="fill: rgb(38, 50, 56); transform-origin: 110.148px 290.235px;" id="elde9xyvregzc" class="animable"></path><path d="M142.08,309.56a1.17,1.17,0,0,1,0-.11.24.24,0,0,1,.36-.12l.08.05c.35.13.58.64.71.94s.33.75.5,1.11c.33.72.62,1.46,1,2.17a.15.15,0,0,1-.23.19,6.43,6.43,0,0,1-1.78-1.82,8.55,8.55,0,0,1-.55-1.09,2.69,2.69,0,0,1-.19-.74A.94.94,0,0,1,142.08,309.56Z" style="fill: rgb(38, 50, 56); transform-origin: 143.362px 311.561px;" id="ellkaonqe714r" class="animable"></path><polygon points="63.75 201.68 60.75 201.68 60.75 166.62 95.81 166.62 95.81 169.62 63.75 169.62 63.75 201.68" style="fill: rgb(0, 255, 136); transform-origin: 78.28px 184.15px;" id="elonu7nu8lymh" class="animable"></polygon><polygon points="214.89 320.75 179.83 320.75 179.83 317.75 211.89 317.75 211.89 285.69 214.89 285.69 214.89 320.75" style="fill: rgb(0, 255, 136); transform-origin: 197.36px 303.22px;" id="elsk4sndgjk49" class="animable"></polygon><polygon points="95.81 320.75 60.75 320.75 60.75 285.69 63.75 285.69 63.75 317.75 95.81 317.75 95.81 320.75" style="fill: rgb(0, 255, 136); transform-origin: 78.28px 303.22px;" id="elp71r0yzfd6e" class="animable"></polygon><polygon points="214.89 201.68 211.89 201.68 211.89 169.62 179.83 169.62 179.83 166.62 214.89 166.62 214.89 201.68" style="fill: rgb(0, 255, 136); transform-origin: 197.36px 184.15px;" id="elxxtzhtu8abe" class="animable"></polygon><polygon points="222.61 328.48 220.24 328.48 220.24 327.73 221.86 327.73 221.86 326.11 222.61 326.11 222.61 328.48" style="fill: rgb(0, 255, 136); transform-origin: 221.425px 327.295px;" id="el7clt9vjrwde" class="animable"></polygon><path d="M216.22,328.48h-4v-.75h4Zm-8,0h-4v-.75h4Zm-8,0h-4v-.75h4Zm-8,0h-4v-.75h4Zm-8,0h-4v-.75h4Zm-8,0h-4v-.75h4Zm-8,0h-4v-.75h4Zm-8,0h-4v-.75h4Zm-8,0h-4v-.75h4Zm-8,0h-4v-.75h4Zm-8,0h-4v-.75h4Zm-8,0h-4v-.75h4Zm-8,0h-4v-.75h4Zm-8,0h-4v-.75h4Zm-8,0h-4v-.75h4Zm-8,0h-4v-.75h4Zm-8,0h-4v-.75h4Zm-8,0h-4v-.75h4Zm-8,0h-4v-.75h4Zm-8,0h-4v-.75h4Z" style="fill: rgb(0, 255, 136); transform-origin: 138.22px 328.105px;" id="elrl9h2y5xfvj" class="animable"></path><polygon points="55.4 328.48 53.03 328.48 53.03 326.11 53.78 326.11 53.78 327.73 55.4 327.73 55.4 328.48" style="fill: rgb(0, 255, 136); transform-origin: 54.215px 327.295px;" id="elsy1lfmcu8q" class="animable"></polygon><path d="M53.78,322.08H53v-4h.75Zm0-8H53v-4h.75Zm0-8H53v-4h.75Zm0-8H53v-4h.75Zm0-8H53v-4h.75Zm0-8H53v-4h.75Zm0-8H53v-4h.75Zm0-8H53v-4h.75Zm0-8H53v-4h.75Zm0-8H53v-4h.75Zm0-8H53v-4h.75Zm0-8H53v-4h.75Zm0-8H53v-4h.75Zm0-8H53v-4h.75Zm0-8H53v-4h.75Zm0-8.05H53v-4h.75Zm0-8H53v-4h.75Zm0-8H53v-4h.75Zm0-8H53v-4h.75Zm0-8H53v-4h.75Z" style="fill: rgb(0, 255, 136); transform-origin: 53.39px 244.055px;" id="eldz9tqc5i3ml" class="animable"></path><polygon points="53.78 161.27 53.03 161.27 53.03 158.9 55.4 158.9 55.4 159.65 53.78 159.65 53.78 161.27" style="fill: rgb(0, 255, 136); transform-origin: 54.215px 160.085px;" id="elg9ir8u2gdf" class="animable"></polygon><path d="M216.22,159.65h-4v-.75h4Zm-8,0h-4v-.75h4Zm-8,0h-4v-.75h4Zm-8,0h-4v-.75h4Zm-8,0h-4v-.75h4Zm-8,0h-4v-.75h4Zm-8,0h-4v-.75h4Zm-8,0h-4v-.75h4Zm-8,0h-4v-.75h4Zm-8,0h-4v-.75h4Zm-8,0h-4v-.75h4Zm-8,0h-4v-.75h4Zm-8,0h-4v-.75h4Zm-8,0h-4v-.75h4Zm-8,0h-4v-.75h4Zm-8,0h-4v-.75h4Zm-8,0h-4v-.75h4Zm-8,0h-4v-.75h4Zm-8,0h-4v-.75h4Zm-8,0h-4v-.75h4Z" style="fill: rgb(0, 255, 136); transform-origin: 138.22px 159.275px;" id="elz0e7qic1v8o" class="animable"></path><polygon points="222.61 161.27 221.86 161.27 221.86 159.65 220.24 159.65 220.24 158.9 222.61 158.9 222.61 161.27" style="fill: rgb(0, 255, 136); transform-origin: 221.425px 160.085px;" id="el3kdqdfa5y92" class="animable"></polygon><path d="M222.61,322.08h-.75v-4h.75Zm0-8h-.75v-4h.75Zm0-8h-.75v-4h.75Zm0-8h-.75v-4h.75Zm0-8h-.75v-4h.75Zm0-8h-.75v-4h.75Zm0-8h-.75v-4h.75Zm0-8h-.75v-4h.75Zm0-8h-.75v-4h.75Zm0-8h-.75v-4h.75Zm0-8h-.75v-4h.75Zm0-8h-.75v-4h.75Zm0-8h-.75v-4h.75Zm0-8h-.75v-4h.75Zm0-8h-.75v-4h.75Zm0-8.05h-.75v-4h.75Zm0-8h-.75v-4h.75Zm0-8h-.75v-4h.75Zm0-8h-.75v-4h.75Zm0-8h-.75v-4h.75Z" style="fill: rgb(0, 255, 136); transform-origin: 222.235px 244.055px;" id="elsally5gakqk" class="animable"></path></g><g id="freepik--Character--inject-2" class="animable animator-active" style="transform-origin: 338.064px 280.887px;"><path d="M271.37,444h92.34c.76-3,1.49-5.9,2.23-8.78q1.26-5,2.47-9.69c.17-.7.36-1.4.54-2.09.61-2.41,1.2-4.76,1.79-7,.35-1.4.7-2.77,1-4.12s.7-2.74,1-4.06c.09-.35.18-.71.27-1s.19-.77.28-1.14l.35-1.37h0c.13-.48.25-.95.36-1.42.24-.89.46-1.76.67-2.62.33-1.26.64-2.5.95-3.71.13-.52.27-1.05.4-1.56.22-.85.43-1.67.63-2.47.14-.54.27-1.07.4-1.58.55-2.12,1.05-4.11,1.52-6,.13-.49.24-1,.37-1.44.2-.81.4-1.58.59-2.33.13-.47.24-.92.35-1.37.41-1.59.78-3,1.1-4.31.09-.34.17-.67.26-1l.57-2.26c.07-.26.13-.52.2-.76s.13-.51.18-.73.09-.33.12-.47.12-.45.17-.63a1.63,1.63,0,0,1,.07-.28l.21-.84H293s-3,10.21-7.7,26.66c-1,3.35-2,7-3.11,10.8C279,417.3,275.33,430.1,271.37,444Z" style="fill: rgb(55, 71, 79); transform-origin: 327.065px 406.485px;" id="elj64au3o9b6j" class="animable"></path><path d="M348.59,444h2.3q5.13-21.22,9.94-42.51,1.16-5.18,2.29-10.37l.21-1a.14.14,0,0,0-.27-.07l-.09.32q-1.56,5.56-3.1,11.15C356,415.62,352.24,429.78,348.59,444Z" style="fill: rgb(38, 50, 56); transform-origin: 355.961px 416.978px;" id="elugw7a5he1xb" class="animable"></path><path d="M295.87,368.88l4,19.86L303.09,405l5.54,27.75.57,2.85.95,4.74.71,3.59h52.86c.75-3,1.49-5.91,2.22-8.78q1.26-5,2.47-9.69c.17-.7.36-1.4.54-2.09.61-2.41,1.2-4.76,1.79-7,.35-1.4.7-2.77,1-4.12s.7-2.74,1-4.06c.09-.35.18-.71.27-1s.19-.77.28-1.14l.35-1.37h0c.13-.48.25-.95.36-1.42.24-.89.46-1.76.67-2.62.33-1.26.64-2.5.95-3.71.14-.53.27-1.05.4-1.56.22-.85.43-1.67.63-2.47.14-.54.27-1.07.4-1.58.55-2.12,1.05-4.11,1.52-6,.13-.49.24-1,.37-1.44.2-.81.4-1.58.59-2.33.13-.47.24-.92.35-1.37.41-1.59.78-3,1.1-4.31.09-.34.17-.67.26-1l.57-2.26c.07-.26.13-.52.2-.76s.13-.51.18-.73.09-.33.12-.47.12-.45.17-.63a1.63,1.63,0,0,1,.07-.28l.21-.84Z" style="fill: rgb(38, 50, 56); transform-origin: 339.315px 406.405px;" id="elljf77ptgcm" class="animable"></path><path d="M295.86,368.85v0c0,.5.38,5.86,1.24,14,.25,2.39.54,5,.88,7.82.53,4.44,1.18,9.33,2,14.5,1.38,9,3.18,18.86,5.52,28.48.83,3.46,1.75,6.89,2.72,10.25l116,0c-1.37-17.68-2.62-33.67-3.61-46.27-1.4-17.74-2.28-28.85-2.28-28.85l-105.24,0Z" style="fill: rgb(55, 71, 79); transform-origin: 360.04px 406.34px;" id="elpnal75sgft" class="animable"></path><path d="M296.11,379.51c.13,4.15.3,8.3.57,12.43.28,4.48.69,8.95,1.28,13.42a4.36,4.36,0,0,0,.06.49q.83,6.28,1.88,12.53c.67,3.88,1.16,8.07,2.88,11.67a11.56,11.56,0,0,0,2.71,3.66,8.12,8.12,0,0,0,3.71,1.92,4,4,0,0,0,.69.11c.06,0,.13,0,.2,0a.24.24,0,0,0-.13.24c.05,1.39,0,2.81.17,4.19,0,.06,0,.12,0,.18.14,1.2.36,2.39.58,3.59h2s0,0,0-.07c-.35-1.31-.64-2.63-1-4s-.8-2.66-1.11-4a.22.22,0,0,0-.1-.13,6.18,6.18,0,0,0,6-3.76,10.71,10.71,0,0,0,.1-5.45l-1.08-7.13c-.68-4.36-1.55-8.68-2.33-13-.11-.66-.23-1.32-.35-2-1.55-8.83-3.18-17.67-5.13-26.42-.07-.36-.16-.72-.24-1.09s-.44-.17-.42.06c.06.59.12,1.18.19,1.77.34,3.36.74,6.7,1.2,10,.56,3.92.95,7.86,1.5,11.78l.57,4c.9,6.45,1.84,12.9,2.94,19.32.52,3,2.38,8.33-1.92,9.26a4.34,4.34,0,0,1-2.91-.37,9.1,9.1,0,0,1-4-5c-1.22-3.42-1.65-7.18-2.28-10.74q-1.07-5.89-1.88-11.81h0c-.7-4.92-1.42-9.84-2.2-14.75-.38-2.51-.78-5-1.18-7.52-.18-1.15-.37-2.31-.56-3.47C296.49,379.19,296.11,379.26,296.11,379.51Z" style="fill: rgb(38, 50, 56); transform-origin: 306.507px 410.312px;" id="el1ol16ploki9" class="animable"></path><path d="M398.77,410.35a58.58,58.58,0,0,1-14.31-1.92c-2.16-.56-4.29-1.25-6.4-1.94a16.82,16.82,0,0,1-5.78-2.9c-3.25-2.81-4.77-7.23-6.18-11.15a107.6,107.6,0,0,1-3.75-13.53c-.05-.23-.38-.16-.39.06a52.9,52.9,0,0,0,2,15.37c1.17,4.24,2.74,9,6.17,12,3.6,3.12,8.5,4.22,13.11,4.79a60.35,60.35,0,0,0,15.6-.21A.26.26,0,0,0,398.77,410.35Z" style="fill: rgb(38, 50, 56); transform-origin: 380.522px 395.152px;" id="el0398iaec4r48" class="animable"></path><path d="M406.81,379q.39,9.75.82,19.5,1,22.71,2.19,45.42H412q-1.5-22.77-3.15-45.49-.72-9.74-1.48-19.44A.28.28,0,0,0,406.81,379Z" style="fill: rgb(38, 50, 56); transform-origin: 409.405px 411.318px;" id="el2b9eiyaxb46" class="animable"></path><path d="M308.74,235.16c-45.7,41.19-88.07,86.3-91.39,109.32-4.59,31.88,15,40.73,23.8,40.81,23.92.24,67.39-96.7,82.51-133.71C338.34,215.64,318.78,226.11,308.74,235.16Z" style="fill: rgb(211, 118, 106); transform-origin: 272.8px 305.857px;" id="el7msjwid4pbq" class="animable"></path><path d="M239.76,301.08l50.82,27.62s31.59-58.36,38.87-85.41S325.86,217,302,238.06,239.76,301.08,239.76,301.08Z" style="fill: rgb(199, 199, 199); transform-origin: 285.722px 275.647px;" id="elkunil9d5ky" class="animable"></path><path d="M239.76,301.08l50.82,27.62s31.59-58.36,38.87-85.41S325.86,217,302,238.06,239.76,301.08,239.76,301.08Z" style="fill: rgb(0, 255, 136); transform-origin: 285.722px 275.647px;" id="elsht5jc2klyn" class="animable"></path><g id="el4h8hqfcyllz"><path d="M329.45,243.28c-7.28,27.06-38.88,85.43-38.88,85.43L244.3,303.55l85.22-80.1C332.36,225.63,332.48,232.06,329.45,243.28Z" style="opacity: 0.1; transform-origin: 287.993px 276.08px;" class="animable"></path></g><path d="M250.22,293.29c19.59,13.26,38.58,21.87,42.39,24.06.18.11.33-.19.14-.29-3.85-1.95-24.7-14.93-42.38-24.09C250.17,292.86,250,293.16,250.22,293.29Z" style="fill: rgb(38, 50, 56); transform-origin: 271.477px 305.16px;" id="el5dh6suvdy5q" class="animable"></path><path d="M279.12,404.91l148.81.43s-13-112-67.62-178.11c-12.64-15.31-33-7-41.59,1.14C296.92,249,278.7,404.37,279.12,404.91Z" style="fill: rgb(0, 255, 136); transform-origin: 353.521px 312.005px;" id="elyfok8lql5r" class="animable"></path><path d="M330.31,221.14c3.57,2.61,7,5.49,10.43,8.16l10,7.75c3,2.35,6,5,9.41,6.85,3.07,1.68,6.64,2.43,9.93.93a10.87,10.87,0,0,0,2.25-1.4l.34.53a10.41,10.41,0,0,1-5.92,2.38c-3.29.19-6.36-1.31-9-3.11-3.34-2.26-6.45-4.87-9.64-7.34-6.19-4.79-12.3-9.79-18.66-14.37C329.7,221.39,330,221.26,330.31,221.14Zm59.35,89.09a83.65,83.65,0,0,1,15.7,1.39c-.12-.35-.25-.71-.39-1.06a79,79,0,0,0-13.79-1.29c-13.47-.25-31.49.59-39.63-12.61-3.21-5.2-4.25-12.11-.72-17.44,3.11-4.7,8.92-6.73,14.37-6.68a22.47,22.47,0,0,1,8.29,1.64A32.85,32.85,0,0,1,382,279.8c4.84,4.12,9.35,8.95,15.41,11.24l-.48-1.16a26.11,26.11,0,0,1-5.1-2.91c-5.63-4.07-10.18-9.71-16.44-12.89a22.88,22.88,0,0,0-15.51-1.85c-5,1.21-9.45,4.46-11.3,9.41-2.06,5.52-.45,11.84,2.84,16.55C359.88,310.26,376.53,310.06,389.66,310.23Zm-22.84-51.46A88.85,88.85,0,0,1,379,254c-.18-.29-.36-.6-.55-.89-9.6,2.69-18.47,8.76-28.37,10.46a50.06,50.06,0,0,1-34.59-7.13,48.27,48.27,0,0,1-7.84-6.11c-.12.32-.23.64-.34,1a50.74,50.74,0,0,0,7.42,5.78,51.32,51.32,0,0,0,33.46,7.78C354.76,264,360.8,261.49,366.82,258.77Zm9,106.25a184.73,184.73,0,0,0,22.45,6.54c8.44,2,18.88,3.68,25.7,9.39-.09-.49-.19-1-.29-1.47-6.81-5.19-16.58-6.85-24.71-8.75a192.08,192.08,0,0,1-22.53-6.54c-6.33-2.33-12.59-5.46-17.22-10.51a21.6,21.6,0,0,1-5.78-16c.39-5.9,3.75-11.27,9.56-13.11,6.23-2,13.18.35,18.38,3.9,5.94,4.07,10.21,10.18,14.78,15.62,4.33,5.19,9.13,10,15.46,12.62a22.56,22.56,0,0,0,7.48,1.75c-.07-.29-.13-.6-.21-.9-5.05-.32-10-2.8-13.92-5.84-5.77-4.46-9.91-10.67-14.66-16.13-4.35-5-9.33-9.44-15.75-11.52-5.56-1.8-11.95-1.62-16.65,2.21-4.1,3.36-5.73,8.8-5.45,13.95a23,23,0,0,0,6.74,14.92C363.78,359.78,369.76,362.76,375.81,365Zm-18.09,25.47c-1.06,4.83-.56,9.77-.85,14.65h.92v0c.35-6-.6-12.27,1.89-17.92a10.81,10.81,0,0,1,6.63-6.16,14,14,0,0,1,9.9,1.11c6.46,3.16,9.91,10,13.05,16.08,1.22,2.33,2.47,4.74,3.91,7h1.08c-3.56-5.4-5.83-11.56-9.67-16.8-3.71-5-9.29-9.14-15.84-8.7C362.68,380.16,358.94,384.88,357.72,390.49ZM299.39,405h1.18a25.56,25.56,0,0,0,2.82-7.53c1.44-6.64,1-13.51.54-20.23-1.1-15.57-3.79-31.47-.38-46.94a52.28,52.28,0,0,1,7.28-17.81c3.68-5.5,9-10.67,15.43-12.77a13.41,13.41,0,0,1,10.49.49,14.58,14.58,0,0,1,6.18,6.8c3.25,6.92,1.24,14.75-1.86,21.33C335,341.18,325.15,352,320.26,365.46a46.64,46.64,0,0,0,2.38,37.06c.44.85.9,1.69,1.39,2.52h1.09a45.88,45.88,0,0,1-5.32-12.73,44.86,44.86,0,0,1-.62-19.53c1.36-7,4.47-13.43,8-19.51s7.74-12,11.33-18.21,7.07-13.18,7-20.59c-.07-5.72-2.73-11.78-7.79-14.77-6-3.56-13.19-1.14-18.44,2.6-10.33,7.37-15.57,19.74-17.49,31.94-2.5,15.92.63,32,1.38,47.94.31,6.36.29,12.93-1.94,19A19.36,19.36,0,0,1,299.39,405Zm14.92-134.4a18.79,18.79,0,0,0-11.45-4.44c-.07.26-.14.54-.22.8a20.39,20.39,0,0,1,3,.37c6.14,1.22,12.36,6,12.43,12.75.09,7.35-6.15,12.81-12.19,15.85-3.54,1.78-7.25,3.16-10.88,4.69-.06.32-.13.63-.19,1,2.3-1,4.64-1.86,7-2.82,6.25-2.56,12.55-6,15.66-12.3A12.92,12.92,0,0,0,314.31,270.57Z" style="fill: rgb(255, 255, 255); transform-origin: 359.39px 313.195px;" id="elkfod7ney5h" class="animable"></path><path d="M370.76,232.23C414.1,265.5,459.29,322,460,354.58c.67,32.2-17.42,29-20.46,28-32.2-10-71-99.35-85.38-135.72C339.88,210.79,360,224,370.76,232.23Z" style="fill: rgb(211, 118, 106); transform-origin: 404.617px 303.045px;" id="elce3oq8gykgo" class="animable"></path><path d="M440.39,297.13l-50.32,28.53s-32.64-57.79-40.4-84.71,3.13-26.33,27.41-5.72S440.39,297.13,440.39,297.13Z" style="fill: rgb(0, 255, 136); transform-origin: 393.794px 272.937px;" id="el4u6psp4vy" class="animable"></path><path d="M429.79,289.53c-19.36,13.6-38.19,22.56-42,24.81-.18.11-.33-.19-.15-.29,3.81-2,24.43-15.37,41.94-24.84C429.83,289.1,430,289.4,429.79,289.53Z" style="fill: rgb(38, 50, 56); transform-origin: 408.722px 301.775px;" id="el4bznozx57hg" class="animable"></path><path d="M393.3,323.69a30.1,30.1,0,0,0-3,1.35c-4.83-9.61-3.95-7.41-8.88-17q-3.61-7-7.24-14.07c-2.5-4.88-4.74-10-7.5-14.7a.12.12,0,0,0-.22.11c1.6,4.62,3.77,9.1,5.82,13.56-.45-.69-.88-1.4-1.38-2.07-1.11-1.49-2.2-3-3.18-4.56-.16-.24-.56-.05-.41.2,1,1.5,1.78,3.05,2.61,4.63s1.74,3.07,2.67,4.59,1.9,2.84,2.9,4.23l.36.52c1.32,2.79,2.6,5.59,4,8.35,4.84,9.67,9.82,17.28,10,17.23a26.13,26.13,0,0,0,3.65-2.12C393.58,323.86,393.44,323.68,393.3,323.69Z" style="fill: rgb(38, 50, 56); transform-origin: 379.985px 302.632px;" id="el4ojhl290b5m" class="animable"></path><path d="M243.36,384.16c14.92-2.18,23.37-29.89,39.93-74,2.9-7.74-35.61-52.07-40.84-44.94-6.59,9-24,58.79-25.78,72.33C213.24,364.23,226,386.71,243.36,384.16Z" style="fill: rgb(211, 118, 106); transform-origin: 249.778px 324.402px;" id="el928t6ir0z7" class="animable"></path><path d="M266.31,354.79c1.34-3.75,2.76-7.47,4.19-11.19l4.33-11.13c1.5-3.69,2.94-7.4,4.39-11.1q1.11-2.78,2.14-5.57c.71-1.86,1.4-3.73,1.93-5.65a80.26,80.26,0,0,1-3.35,11.48c-1.31,3.77-2.76,7.49-4.18,11.21s-3,7.39-4.56,11.05S268,351.2,266.31,354.79Z" style="fill: rgb(38, 50, 56); transform-origin: 274.8px 332.47px;" id="el0j70j9bhm2q4" class="animable"></path><path d="M228.63,297.19c2.09-15.14,6.36-36.26,11.77-40.69,5.68-4.64,26.31-20.17,32.26-22.23s32.51-12.17,37.39-9.35c3.91,2.26-.72,12.53-13.35,17.46-11.11,4.32-16.83,8.36-20,9.73s-11,11.89-8.9,16.53c1.25,2.73,9.21,5.94,14.16,3.7s6.17-12,11.82-16.65,15.63-4.06,16.21-1.37-2.72,3.95-7.82,13.11c-3.28,5.88-3.5,20-10.94,30.14C287.49,302.66,281,316.2,281,316.2Z" style="fill: rgb(211, 118, 106); transform-origin: 270.015px 270.314px;" id="elpplb5lvdvo" class="animable"></path><path d="M299.06,251.51a9.73,9.73,0,0,0,4.94-2.24,4,4,0,0,0,1.13-2,4.09,4.09,0,0,0,0-1.26,1.92,1.92,0,0,0-.48-1.21c-.1-.07.05-.19.1-.09a5.22,5.22,0,0,0,.45.6,3.06,3.06,0,0,1,.29.57,3.27,3.27,0,0,1,.21,1.24,4.1,4.1,0,0,1-1,2.51,6.8,6.8,0,0,1-5.68,2C299,251.66,299,251.53,299.06,251.51Z" style="fill: rgb(38, 50, 56); transform-origin: 302.355px 248.175px;" id="el932mhep2h2g" class="animable"></path><path d="M240.4,256.5c4.81-7.55,17.12-21.19,29.32-25.87,8.24-3.17,36.62,10.63,35.8,16.05s-5.67,5.45-12.85,4.6c-2.61-.31-16.44-5.27-18.8-2.37-3.38,4.18-7.68,18.43-7.68,18.43Z" style="fill: rgb(211, 118, 106); transform-origin: 272.969px 248.751px;" id="elq7hbrtm5pv" class="animable"></path><path d="M304.81,244.56c-3.51-5.8-11.21-8.89-18.88-11.33-.12,0-.19.14-.07.18,1.95.62,14.45,6.36,18.87,11.25C304.78,244.71,304.85,244.62,304.81,244.56Z" style="fill: rgb(38, 50, 56); transform-origin: 295.31px 238.952px;" id="el77hov2yv5uu" class="animable"></path><path d="M240.4,256.5c4.81-7.55,17.12-21.19,29.32-25.87,8.24-3.17,30.7,14.49,29.87,19.92s-7.78,5.86-15.48,3.19c-2.49-.87-10.83-6.73-13.19-3.83-3.38,4.17-11.63,14.53-11.63,14.53Z" style="fill: rgb(211, 118, 106); transform-origin: 270.006px 247.346px;" id="eljuld57ripmp" class="animable"></path><path d="M264,258c.78-1.19,1-1.61,1.83-2.79s1.6-2.34,2.48-3.45a10.63,10.63,0,0,1,2.54-2.68,5.5,5.5,0,0,1,3.4-.68c2.67.25,5.08,1.94,7.35,3.24,2.53,1.45,7.77,3.8,11.79,3.37a8,8,0,0,0,3.17-.86,4.94,4.94,0,0,0,1.89-1.52c1.74-3-.44-6.32-2.66-8.71-4.15-4.45-9.73-7.67-15.14-10.32-1.33-.65-2.67-1.26-4-1.88a12,12,0,0,0-4.87-1.39c-2.79,0-7.36,2.82-8.77,3.68-.11.06-.19-.11-.09-.18,1.72-1.07,6-4.55,10.46-4.33a14.22,14.22,0,0,1,4.69,1.58c1.57.67,3.12,1.4,4.65,2.16a64.87,64.87,0,0,1,8.58,5.07c2.56,1.83,5.29,4,7,6.63a7.82,7.82,0,0,1,.5,8c-1.23,2-3.86,2.54-5.06,2.7a13.61,13.61,0,0,1-3.55,0,56.62,56.62,0,0,1-7.72-2.25c-2.44-1-4.64-2.62-7.15-3.38a4.7,4.7,0,0,0-3.64.25,12.32,12.32,0,0,0-2.72,2.48,37.67,37.67,0,0,0-4.54,5.39C264.09,258.69,263.72,258.52,264,258Z" style="fill: rgb(38, 50, 56); transform-origin: 281.271px 243.984px;" id="elekn0g7gwbv7" class="animable"></path><path d="M236.84,263.1c1.76-3.6,4.73-18.42,7.59-23s15.9-20.27,22-19.59c7.67.85-.31,14.66-4.32,20.35s-3.32,15.36-3.32,15.36Z" style="fill: rgb(211, 118, 106); transform-origin: 253.239px 241.794px;" id="elkgbm78012dn" class="animable"></path><path d="M267.7,231.47c-1.43,1.8-2.69,3.8-3.93,5.73a45,45,0,0,0-3.42,5.64,19.85,19.85,0,0,0-1.49,6.31c-.1,1.07-.13,2.13-.14,3.2s.1,2.35.08,3.51a.1.1,0,1,0,.19,0,48.39,48.39,0,0,1,.83-6.35,26.75,26.75,0,0,1,1.91-6.33c1.79-4,4.41-7.6,6.23-11.59C268,231.44,267.8,231.34,267.7,231.47Z" style="fill: rgb(38, 50, 56); transform-origin: 263.342px 243.701px;" id="elxtizwefj4c" class="animable"></path><path d="M258.88,257.88a18.42,18.42,0,0,0,1.11,5.25,38.39,38.39,0,0,0,2.06,5,48.73,48.73,0,0,0,2.59,4.7c.92,1.53,2,2.91,3.13,4.37a34.69,34.69,0,0,1,5.43,9.47A31.19,31.19,0,0,1,275,297.34a37.83,37.83,0,0,0-2.5-10.44,39.65,39.65,0,0,0-5.53-9.15,44.55,44.55,0,0,1-3.16-4.45,41.43,41.43,0,0,1-2.5-4.87C259.93,265.1,258.65,261.54,258.88,257.88Z" style="fill: rgb(38, 50, 56); transform-origin: 266.927px 277.61px;" id="elel0c85h87yq" class="animable"></path><path d="M313.59,236.72a70.36,70.36,0,0,0,1,7,35.29,35.29,0,0,0,1.63,6.19c1.43,3.61,4.16,7,8.37,7.93a14.89,14.89,0,0,0,11.35-2.43c3.49-2.3,6.21-5.56,8.7-8.73q2.33-2.94,4.37-6.06c.68-1.06,1.38-2.1,2-3.19s1.21-2.19,1.91-3.23c.06-.09.24,0,.19.07-1.36,2.46-5.44,10.26-6.8,12.19-2.49,3.52-5.2,7.11-8.81,9.71a16.74,16.74,0,0,1-12.12,3.3,12.28,12.28,0,0,1-9.42-7.37,25.35,25.35,0,0,1-1.81-7.22c-.34-2.72-.52-5.46-.64-8.19C313.53,236.69,313.59,236.69,313.59,236.72Z" style="fill: rgb(38, 50, 56); transform-origin: 333.314px 246.875px;" id="elrx2elj9efpl" class="animable"></path><path d="M328,251.05c9.18-.25,20.5-17.36,23.52-29.59.2-.84-10.62-29.31-12.18-35.18C339,185.08,304.87,205,304.87,205s6.89,11.33,9.54,21.57C314.62,227.43,319.12,251.29,328,251.05Z" style="fill: rgb(211, 118, 106); transform-origin: 328.196px 218.64px;" id="elrya3znq95ss" class="animable"></path><path d="M304.87,205s6.89,11.33,9.54,21.58c0,.2.34,1.69.87,3.85,17.07-6.27,25.36-20,29.16-29.23-2.33-6.46-4.48-12.53-5.1-14.9C339,185.08,304.87,205,304.87,205Z" style="fill: rgb(38, 50, 56); transform-origin: 324.655px 208.338px;" id="elley4mvg6o7" class="animable"></path><path d="M285.27,138.65c-2.19.37-9.54,17.83-8.47,25.47s6.06,22.44,8.34,22.37S287,138.36,285.27,138.65Z" style="fill: rgb(38, 50, 56); transform-origin: 281.702px 162.569px;" id="elpf6r4ztr8n" class="animable"></path><path d="M337.79,145.42c7.54,11.93,10.95,51.41,4,62.33-10.11,15.83-31.8,23-46.55,9.71-14.31-12.9-17.85-64.43-9.58-74.88C297.82,127.19,326.65,127.8,337.79,145.42Z" style="fill: rgb(211, 118, 106); transform-origin: 313.419px 177.998px;" id="eldmcpf7i33gj" class="animable"></path><path d="M309.42,170.63a34.39,34.39,0,0,0,3.51.31c1.35.1,2.42.33,3.65-.36a1.83,1.83,0,0,0,.64-2.13c-.7-1.57-2.32-2.11-3.94-2.3a6.64,6.64,0,0,0-4.66,1A1.94,1.94,0,0,0,309.42,170.63Z" style="fill: rgb(38, 50, 56); transform-origin: 312.579px 168.564px;" id="eldqzztj7e8b" class="animable"></path><path d="M311,179.25c0-.11.22.1.23.21.19,2.67.86,5.69,3.35,6.33.08,0,.09.15,0,.15C311.56,185.83,310.71,181.8,311,179.25Z" style="fill: rgb(38, 50, 56); transform-origin: 312.795px 182.58px;" id="elz86n4q46w0i" class="animable"></path><path d="M313.05,176.23c4.25-.77,5.46,7.78,1.53,8.48S309.5,176.87,313.05,176.23Z" style="fill: rgb(38, 50, 56); transform-origin: 313.944px 180.466px;" id="elb6rppff58wj" class="animable"></path><path d="M295.68,181c0-.1-.19.16-.17.26.46,2.64.54,5.73-1.73,6.95-.07,0,0,.17,0,.15C296.69,187.57,296.53,183.46,295.68,181Z" style="fill: rgb(38, 50, 56); transform-origin: 294.984px 184.67px;" id="el4qbwhr9npem" class="animable"></path><path d="M292.92,178.61c-4.3.29-3.42,8.87.56,8.61S296.53,178.38,292.92,178.61Z" style="fill: rgb(38, 50, 56); transform-origin: 293.073px 182.916px;" id="eldirsqmmxm39" class="animable"></path><path d="M289,174.06a34.64,34.64,0,0,0,3.27-1.36c1.25-.54,2.3-.84,3.07-2a1.84,1.84,0,0,0-.42-2.19c-1.35-1.07-3.05-.79-4.58-.21a6.65,6.65,0,0,0-3.66,3.09A1.94,1.94,0,0,0,289,174.06Z" style="fill: rgb(38, 50, 56); transform-origin: 291.017px 170.964px;" id="elr8zjmxy94mh" class="animable"></path><path d="M316.46,200.89c-.54.71-1,1.65-2,1.87a7,7,0,0,1-2.94-.26.09.09,0,0,0-.1.15,3.6,3.6,0,0,0,3.57,1,2.85,2.85,0,0,0,1.75-2.63C316.75,200.82,316.54,200.79,316.46,200.89Z" style="fill: rgb(38, 50, 56); transform-origin: 314.06px 202.306px;" id="elwjbl7jviqh" class="animable"></path><path d="M312.56,193.36a9.12,9.12,0,0,1-5.45,4.87,11.62,11.62,0,0,1-3.22.61,3.33,3.33,0,0,1-.63,0,5.8,5.8,0,0,1-.59,0,.67.67,0,0,1-.62-.52v0a1.22,1.22,0,0,1,0-.27v0l0-.23c-.35-2-.59-5.16-.59-5.16-.69.48-4.25,2.72-4.34,1.65-.72-8.89-1.53-18.77-.38-27.76a.25.25,0,0,1,.49,0c1,8.52.57,17.16,1.48,25.72a15.88,15.88,0,0,1,4.07-1.89c.3,0,.36,6,.59,6.95a.19.19,0,0,0,0,.09c3.48,0,5.92-1.45,8.91-4.22C312.45,193,312.68,193.13,312.56,193.36Z" style="fill: rgb(38, 50, 56); transform-origin: 304.379px 182.602px;" id="el88atqe5k23w" class="animable"></path><path d="M342.42,179.31c-6.88,1.55-11.34-5.74-15.18-16.25-2.25-6.15-2.26-19-2.26-19s-16.68,10.72-26.89,11.18-20-7.07-20.6-15c-.51-6.85,9.76-17.21,24.74-19.87,10.45-1.85,29.33,4.2,38.68,14.45,0,0,14.07,4.55,13.44,14.8S350.23,177.55,342.42,179.31Z" style="fill: rgb(38, 50, 56); transform-origin: 315.921px 149.778px;" id="el5m6hxfa9sh9" class="animable"></path><path d="M341.82,178.58c-8.91,3.17-15.61-10-16.8-17.15-1.24-7.45.62-15.4.94-22.87,0,0-.06,0-.06,0-1.92,9.27-3.78,20.92.48,29.77,2.68,5.58,8.25,14.65,15.62,10.74C342.25,178.93,342.1,178.48,341.82,178.58Z" style="fill: rgb(38, 50, 56); transform-origin: 332.961px 159.29px;" id="elc9k8whi0pqf" class="animable"></path><path d="M356,146.3c-2.11-6-9.94-11.11-16-11.76-.06,0-.08.09,0,.1,7.38,1.62,16.62,8.65,15.49,16.84-.91,6.54-2.83,15.25-6.46,20.83-.09.14.12.27.22.14,2.94-3.83,3.83-8.44,5-13C355.22,155.42,357.42,150.45,356,146.3Z" style="fill: rgb(38, 50, 56); transform-origin: 348.206px 153.522px;" id="el58p63dhz14o" class="animable"></path><path d="M342.37,135.54c-9.88-10.8-29.61-21.92-44.41-16.22,0,0,0,.09,0,.07,15.9-4.65,32.4,7.2,43.91,16.72C342.23,136.39,342.65,135.84,342.37,135.54Z" style="fill: rgb(38, 50, 56); transform-origin: 320.211px 126.981px;" id="el0c01tw7aqn7" class="animable"></path><path d="M338,180.32s5.35-14.43,11.69-12.84,4.54,21-1.33,25.07a6.84,6.84,0,0,1-9.79-1.23Z" style="fill: rgb(211, 118, 106); transform-origin: 345.839px 180.716px;" id="el7eroyjl95zt" class="animable"></path><path d="M349.07,173c.11,0,.16.1.08.17-4.07,3-5.37,7.89-5.9,12.71.91-2,2.52-3.45,5.2-2.43.14.05.08.27-.06.27a4.22,4.22,0,0,0-4.11,2.59,20.8,20.8,0,0,0-1.19,4.18c-.11.47-.9.44-.87-.07a.45.45,0,0,1,0-.11C340.59,184.55,343,175.24,349.07,173Z" style="fill: rgb(38, 50, 56); transform-origin: 345.456px 181.912px;" id="el859lhk7i5zu" class="animable"></path><path d="M319.71,244.35l21,62.61c.82,1.82,0,3.41-1.84,3.55L305.91,313a5.34,5.34,0,0,1-4.83-3l-21-62.61c-.82-1.83,0-3.42,1.84-3.56l32.94-2.53A5.36,5.36,0,0,1,319.71,244.35Z" style="fill: rgb(55, 71, 79); transform-origin: 310.395px 277.15px;" id="el9pdjy7brp2f" class="animable"></path><path d="M315.79,244.61l21,62.61c.82,1.82,0,3.42-1.84,3.56L302,313.31a5.36,5.36,0,0,1-4.83-3.05l-21-62.61c-.83-1.82,0-3.41,1.84-3.55L311,241.57A5.34,5.34,0,0,1,315.79,244.61Z" style="fill: rgb(69, 90, 100); transform-origin: 306.478px 277.44px;" id="el0u5nry2xhnu" class="animable"></path><path d="M307,248.22a2.81,2.81,0,1,0,2.52-3.07A2.81,2.81,0,0,0,307,248.22Z" style="fill: rgb(38, 50, 56); transform-origin: 309.797px 247.946px;" id="elji3h161dgxa" class="animable"></path><path d="M446.34,383C432,385.09,413.9,374.1,367,340.66,360.5,336,380.84,281.43,388,286c9.05,5.77,42.92,30.15,45.17,32.25C452.2,336,456.09,381.5,446.34,383Z" style="fill: rgb(211, 118, 106); transform-origin: 408.618px 334.487px;" id="elqvl3saw3b5p" class="animable"></path><path d="M404.83,302.27s-13.46-18.44-23.53-25.95c-13.49-10-29.27-13.16-36-14.07-14-1.9-49,3.17-49.35,13.53-.28,9.38,35.32,2.38,35.32,2.38s-37.47,1.14-35.73,12.49,42.62.89,42.62.89-38.48,2-34.83,13.46c2.76,8.63,40.31,1.23,40.31,1.23s-33.06,2-30.61,11c2.72,9.94,37.8,5.29,37.8,5.29C361,344.32,374.7,350.59,385,353.88,387.49,354.67,404.83,302.27,404.83,302.27Z" style="fill: rgb(211, 118, 106); transform-origin: 350.156px 307.873px;" id="elcv2y6pyqy2h" class="animable"></path><path d="M344.25,276.94c-4.41,0-8.87-.08-13.26.28s-8.78.89-13.12,1.66c-10.65,1.9-17,4.76-16.6,4.62,9.76-3.15,25.46-4.71,29.86-5.08s8.75-.95,13.14-1.32C344.38,277.09,344.35,276.94,344.25,276.94Z" style="fill: rgb(38, 50, 56); transform-origin: 322.796px 280.219px;" id="elo8q9y7v7df" class="animable"></path><path d="M345.86,292.78c-5.63.21-11.22.21-16.84.67s-10.86,1.39-16.41,2.23c-.43.06-.25.27.18.22,5.57-.62,10.78-.76,16.36-1.31s11.15-1.33,16.73-1.68C346,292.91,346,292.78,345.86,292.78Z" style="fill: rgb(38, 50, 56); transform-origin: 329.166px 294.344px;" id="el12d32c4rvt5" class="animable"></path><path d="M349.69,306.13c-8.62-.12-17.25,1.35-25.68,3-.42.08-.16.33.27.27,8.52-1.16,15.19-2.13,25.41-3C349.84,306.41,349.87,306.13,349.69,306.13Z" style="fill: rgb(38, 50, 56); transform-origin: 336.805px 307.766px;" id="eltxfm7qjasvo" class="animable"></path><path d="M420.25,308.63c3.72,2.45,7.3,5.1,10.77,7.91a65.84,65.84,0,0,1,5,4.43,27.28,27.28,0,0,1,4.31,5.21,70.69,70.69,0,0,1,5.79,12.1,60.51,60.51,0,0,1,3.38,12.93,59.15,59.15,0,0,0-1.8-6.41c-.69-2.11-1.45-4.19-2.3-6.24a76.08,76.08,0,0,0-5.92-11.84,25.42,25.42,0,0,0-4.1-5.1c-1.55-1.57-3.22-3-4.88-4.5s-3.38-2.88-5.1-4.29S422,310,420.25,308.63Z" style="fill: rgb(38, 50, 56); transform-origin: 434.875px 329.92px;" id="elx419h46t8jc" class="animable"></path></g><g id="freepik--Icons--inject-2" class="animable" style="transform-origin: 165.755px 239.83px;"><path d="M278.27,112.63s-4.11,32.9-10.87,40.31c-8.11,8.88-14,7.58-17.27,12.16h0c-3.28-4.59-9.16-3.28-17.28-12.17C226.1,145.53,222,112.63,222,112.63c17.8-8.64,28.14-18.33,28.14-18.33h0C250.45,94.61,260.74,104.12,278.27,112.63Z" style="fill: rgb(0, 255, 136); transform-origin: 250.135px 129.7px;" id="eldl0nvwy31hh" class="animable"></path><g id="elicz4z3gne7"><path d="M250.13,94.31V165.1h0c-3.28-4.59-9.16-3.28-17.28-12.17C226.1,145.53,222,112.63,222,112.63c17.8-8.64,28.14-18.33,28.14-18.33Z" style="opacity: 0.2; transform-origin: 236.07px 129.7px;" class="animable"></path></g><g id="ellkvjh7zlojm"><path d="M278.27,112.63s-4.11,32.9-10.87,40.31c-8.11,8.88-14,7.58-17.27,12.16V94.31C250.45,94.61,260.74,104.12,278.27,112.63Z" style="opacity: 0.1; transform-origin: 264.2px 129.705px;" class="animable"></path></g><path d="M273.9,115.28s-3.47,27.8-9.18,34.05c-6.85,7.52-11.83,6.41-14.59,10.28-2.77-3.87-7.74-2.76-14.6-10.28-5.71-6.25-9.17-34.05-9.17-34.05,15-7.3,23.77-15.48,23.77-15.48S258.86,108,273.9,115.28Z" style="fill: rgb(0, 255, 136); transform-origin: 250.13px 129.705px;" id="elatq6jkcrb3u" class="animable"></path><g id="ele3jjffg83yd"><path d="M250.13,99.81v59.8h0c-2.76-3.87-7.74-2.77-14.59-10.28-5.71-6.26-9.17-34.06-9.17-34.06,15-7.3,23.76-15.48,23.76-15.48Z" style="opacity: 0.1; transform-origin: 238.25px 129.7px;" class="animable"></path></g><rect x="239.48" y="124.41" width="21.3" height="19.32" style="fill: rgb(255, 255, 255); transform-origin: 250.13px 134.07px;" id="el3uu3kx6py9j" class="animable"></rect><path d="M258.65,130.38h-2.17v-8.63a6.35,6.35,0,0,0-12.7,0v8.63h-2.17v-8.63a8.52,8.52,0,1,1,17,0Z" style="fill: rgb(255, 255, 255); transform-origin: 250.12px 121.513px;" id="eltm7luhr7lrm" class="animable"></path><path d="M250.8,134.4l.69,3.26h-2.92l.69-3.26a1.46,1.46,0,1,1,1.54,0Z" style="fill: rgb(55, 71, 79); transform-origin: 250.03px 134.68px;" id="el7gats3ksxyt" class="animable"></path><path d="M250.5,242.76h-4.26V242h3.89v.26h.37Zm-8.26,0h-4V242h4Zm-8,0h-4V242h4Zm-8,0h-4V242h4Zm24.26-4.49h-.75v-4h.75Zm0-8h-.75v-4h.75Zm0-8h-.75v-4h.75Zm0-8h-.75v-4h.75Zm0-8h-.75v-4h.75Zm0-8h-.75v-4h.75Zm0-8h-.75v-4h.75Zm0-8h-.75v-4h.75Zm0-8h-.75v-4h.75Z" style="fill: rgb(0, 255, 136); transform-origin: 236.37px 206.515px;" id="el1x12abgumpb" class="animable"></path><path d="M251.82,169.45a1.69,1.69,0,1,0-1.69,1.69A1.69,1.69,0,0,0,251.82,169.45Z" style="fill: rgb(0, 255, 136); transform-origin: 250.13px 169.45px;" id="elj4gxi75jd2" class="animable"></path><polygon points="104.55 124.83 53.24 124.83 53.24 58.96 91.34 58.96 104.55 71.52 104.55 124.83" style="fill: rgb(235, 235, 235); transform-origin: 78.895px 91.895px;" id="elur6s2l34lc7" class="animable"></polygon><polygon points="91.34 58.96 104.55 71.52 91.34 71.52 91.34 58.96" style="fill: rgb(219, 219, 219); transform-origin: 97.945px 65.24px;" id="elfdkf031qphj" class="animable"></polygon><g id="el1jrqgvk7d19"><rect x="58.24" y="70.02" width="28.53" height="1.69" style="fill: rgb(219, 219, 219); transform-origin: 72.505px 70.865px; transform: rotate(180deg);" class="animable"></rect></g><g id="elhc106jz3vgo"><rect x="58.24" y="74.29" width="28.53" height="1.69" style="fill: rgb(219, 219, 219); transform-origin: 72.505px 75.135px; transform: rotate(180deg);" class="animable"></rect></g><g id="elq6w7tb38a1"><rect x="58.24" y="78.55" width="28.53" height="1.69" style="fill: rgb(219, 219, 219); transform-origin: 72.505px 79.395px; transform: rotate(180deg);" class="animable"></rect></g><g id="elem0n84iya06"><rect x="58.24" y="82.82" width="41.8" height="1.69" style="fill: rgb(219, 219, 219); transform-origin: 79.14px 83.665px; transform: rotate(180deg);" class="animable"></rect></g><g id="el14scdxgkrse"><rect x="58.24" y="87.09" width="41.8" height="1.69" style="fill: rgb(219, 219, 219); transform-origin: 79.14px 87.935px; transform: rotate(180deg);" class="animable"></rect></g><g id="eleffnha0vh8i"><rect x="58.24" y="91.36" width="41.8" height="1.69" style="fill: rgb(219, 219, 219); transform-origin: 79.14px 92.205px; transform: rotate(180deg);" class="animable"></rect></g><g id="eln8thymoxn8l"><rect x="58.24" y="95.63" width="41.8" height="1.69" style="fill: rgb(219, 219, 219); transform-origin: 79.14px 96.475px; transform: rotate(180deg);" class="animable"></rect></g><g id="el188ff0o5uew"><rect x="58.24" y="99.9" width="41.8" height="1.69" style="fill: rgb(219, 219, 219); transform-origin: 79.14px 100.745px; transform: rotate(180deg);" class="animable"></rect></g><g id="elv3e4c2zmgc8"><rect x="58.24" y="104.17" width="41.8" height="1.69" style="fill: rgb(219, 219, 219); transform-origin: 79.14px 105.015px; transform: rotate(180deg);" class="animable"></rect></g><g id="elvr7dp29r4if"><rect x="58.24" y="108.44" width="41.8" height="1.69" style="fill: rgb(219, 219, 219); transform-origin: 79.14px 109.285px; transform: rotate(180deg);" class="animable"></rect></g><g id="elwxqz7m3a4rg"><rect x="58.24" y="112.71" width="41.8" height="1.69" style="fill: rgb(219, 219, 219); transform-origin: 79.14px 113.555px; transform: rotate(180deg);" class="animable"></rect></g><g id="elmf8c2hw5uqb"><rect x="58.24" y="116.98" width="41.8" height="1.69" style="fill: rgb(219, 219, 219); transform-origin: 79.14px 117.825px; transform: rotate(180deg);" class="animable"></rect></g><g id="elwhcb6brm0no"><circle cx="104.55" cy="122.52" r="9" style="fill: rgb(38, 50, 56); transform-origin: 104.55px 122.52px; transform: rotate(-22.63deg);" class="animable"></circle></g><rect x="100.09" y="120.25" width="8.92" height="8.1" style="fill: rgb(255, 255, 255); transform-origin: 104.55px 124.3px;" id="elqz9xhvddsj" class="animable"></rect><path d="M108.12,122.74h-.91v-3.61a2.66,2.66,0,0,0-5.32,0v3.61H101v-3.61a3.57,3.57,0,0,1,7.14,0Z" style="fill: rgb(255, 255, 255); transform-origin: 104.57px 119.15px;" id="elw6en82za2zn" class="animable"></path><path d="M104.93,124.39l.37,1.78h-1.58l.37-1.78a.79.79,0,1,1,.84,0Z" style="fill: rgb(38, 50, 56); transform-origin: 104.51px 124.55px;" id="ellgyflsgtcch" class="animable"></path><path d="M139.71,159.27H139v-4h.75Zm0-8H139v-4h.75Zm0-8H139v-4h.75Zm0-8H139v-4h.75Zm0-8H139v-4h.75Zm0-8H139v-4h.75Zm0-8H139v-4h.75Zm0-8H139v-4h.75ZM136,99h-4v-.75h4Zm-8,0h-4v-.75h4Zm-8,0h-4v-.75h4Zm-8,0h-1.73v-.75H112Z" style="fill: rgb(0, 255, 136); transform-origin: 125.01px 128.76px;" id="elusz9rado6n9" class="animable"></path><path d="M110.31,97A1.7,1.7,0,1,0,112,98.66,1.7,1.7,0,0,0,110.31,97Z" style="fill: rgb(0, 255, 136); transform-origin: 110.3px 98.7px;" id="elzk5ylqs88nm" class="animable"></path><path d="M168.46,381.71h-2.35V381h2.35Zm-6.35,0h-4V381h4Zm-8,0h-4V381h4Zm-8,0h-4V381h4Zm-6.4-1.6H139v-4h.75Zm0-8H139v-4h.75Zm0-8H139v-4h.75Zm0-8H139v-4h.75Zm0-8H139v-4h.75Zm0-8H139v-4h.75Zm0-8H139v-4h.75Z" style="fill: rgb(0, 255, 136); transform-origin: 153.73px 354.91px;" id="el9cd25exhoqs" class="animable"></path><circle cx="168.37" cy="381.34" r="1.69" style="fill: rgb(0, 255, 136); transform-origin: 168.37px 381.34px;" id="elp19t0wuhdb9" class="animable"></circle><rect x="174.28" y="370.37" width="63.9" height="38.56" style="fill: rgb(69, 90, 100); transform-origin: 206.23px 389.65px;" id="eli424tku055e" class="animable"></rect><rect x="179.3" y="375.22" width="17.86" height="22.84" style="fill: rgb(255, 255, 255); transform-origin: 188.23px 386.64px;" id="elebyx2qivmqw" class="animable"></rect><circle cx="188.23" cy="384.36" r="4.23" style="fill: rgb(69, 90, 100); transform-origin: 188.23px 384.36px;" id="elycv6z5kique" class="animable"></circle><path d="M197.16,398.06H179.3s.49-4.26,1.36-5.53,3.17-2.7,7.57-2.7,6.7,1.43,7.57,2.7S197.16,398.06,197.16,398.06Z" style="fill: rgb(69, 90, 100); transform-origin: 188.23px 393.945px;" id="el6op8l6a4bf" class="animable"></path><rect x="201.78" y="375.22" width="29.4" height="1.11" style="fill: rgb(255, 255, 255); transform-origin: 216.48px 375.775px;" id="eli32hr9zwjv" class="animable"></rect><rect x="201.78" y="386.08" width="29.4" height="1.11" style="fill: rgb(255, 255, 255); transform-origin: 216.48px 386.635px;" id="el245k1iidtae" class="animable"></rect><rect x="201.78" y="389.28" width="29.4" height="1.11" style="fill: rgb(255, 255, 255); transform-origin: 216.48px 389.835px;" id="elrsiv5hgslfo" class="animable"></rect><rect x="201.78" y="392.47" width="29.4" height="1.11" style="fill: rgb(255, 255, 255); transform-origin: 216.48px 393.025px;" id="el377ve27mntg" class="animable"></rect><rect x="201.78" y="395.67" width="29.4" height="1.11" style="fill: rgb(255, 255, 255); transform-origin: 216.48px 396.225px;" id="elox38ktyn0f" class="animable"></rect><rect x="201.78" y="398.86" width="29.4" height="1.11" style="fill: rgb(255, 255, 255); transform-origin: 216.48px 399.415px;" id="elvwmso038hir" class="animable"></rect><rect x="201.78" y="378.42" width="23.81" height="1.11" style="fill: rgb(255, 255, 255); transform-origin: 213.685px 378.975px;" id="elc0hsepd8xsm" class="animable"></rect><g id="elzq051nftxap"><circle cx="238.18" cy="408.93" r="9" style="fill: rgb(38, 50, 56); transform-origin: 238.18px 408.93px; transform: rotate(-22.63deg);" class="animable"></circle></g><rect x="233.72" y="406.66" width="8.92" height="8.1" style="fill: rgb(255, 255, 255); transform-origin: 238.18px 410.71px;" id="elvsgly615sft" class="animable"></rect><path d="M241.75,409.15h-.91v-3.61a2.66,2.66,0,0,0-5.32,0v3.61h-.91v-3.61a3.57,3.57,0,0,1,7.14,0Z" style="fill: rgb(255, 255, 255); transform-origin: 238.18px 405.56px;" id="elhzfxnvqs6m" class="animable"></path><path d="M238.56,410.8l.37,1.78h-1.59l.38-1.78a.79.79,0,1,1,1.21-.67A.79.79,0,0,1,238.56,410.8Z" style="fill: rgb(38, 50, 56); transform-origin: 238.135px 410.96px;" id="el3recmdqzxyb" class="animable"></path></g><g id="freepik--Table--inject-2" class="animable" style="transform-origin: 250px 444px;"><polygon points="459.98 444 407.49 444.24 354.99 444.33 250 444.5 145.01 444.33 92.52 444.24 40.02 444 92.52 443.75 145.01 443.67 250 443.5 354.99 443.67 407.49 443.76 459.98 444" style="fill: rgb(38, 50, 56); transform-origin: 250px 444px;" id="elevn062hm3aw" class="animable"></polygon></g><defs>     <filter id="active" height="200%">         <feMorphology in="SourceAlpha" result="DILATED" operator="dilate" radius="2"></feMorphology>                <feFlood flood-color="#32DFEC" flood-opacity="1" result="PINK"></feFlood>        <feComposite in="PINK" in2="DILATED" operator="in" result="OUTLINE"></feComposite>        <feMerge>            <feMergeNode in="OUTLINE"></feMergeNode>            <feMergeNode in="SourceGraphic"></feMergeNode>        </feMerge>    </filter>    <filter id="hover" height="200%">        <feMorphology in="SourceAlpha" result="DILATED" operator="dilate" radius="2"></feMorphology>                <feFlood flood-color="#ff0000" flood-opacity="0.5" result="PINK"></feFlood>        <feComposite in="PINK" in2="DILATED" operator="in" result="OUTLINE"></feComposite>        <feMerge>            <feMergeNode in="OUTLINE"></feMergeNode>            <feMergeNode in="SourceGraphic"></feMergeNode>        </feMerge>            <feColorMatrix type="matrix" values="0   0   0   0   0                0   1   0   0   0                0   0   0   0   0                0   0   0   1   0 "></feColorMatrix>    </filter></defs></svg>